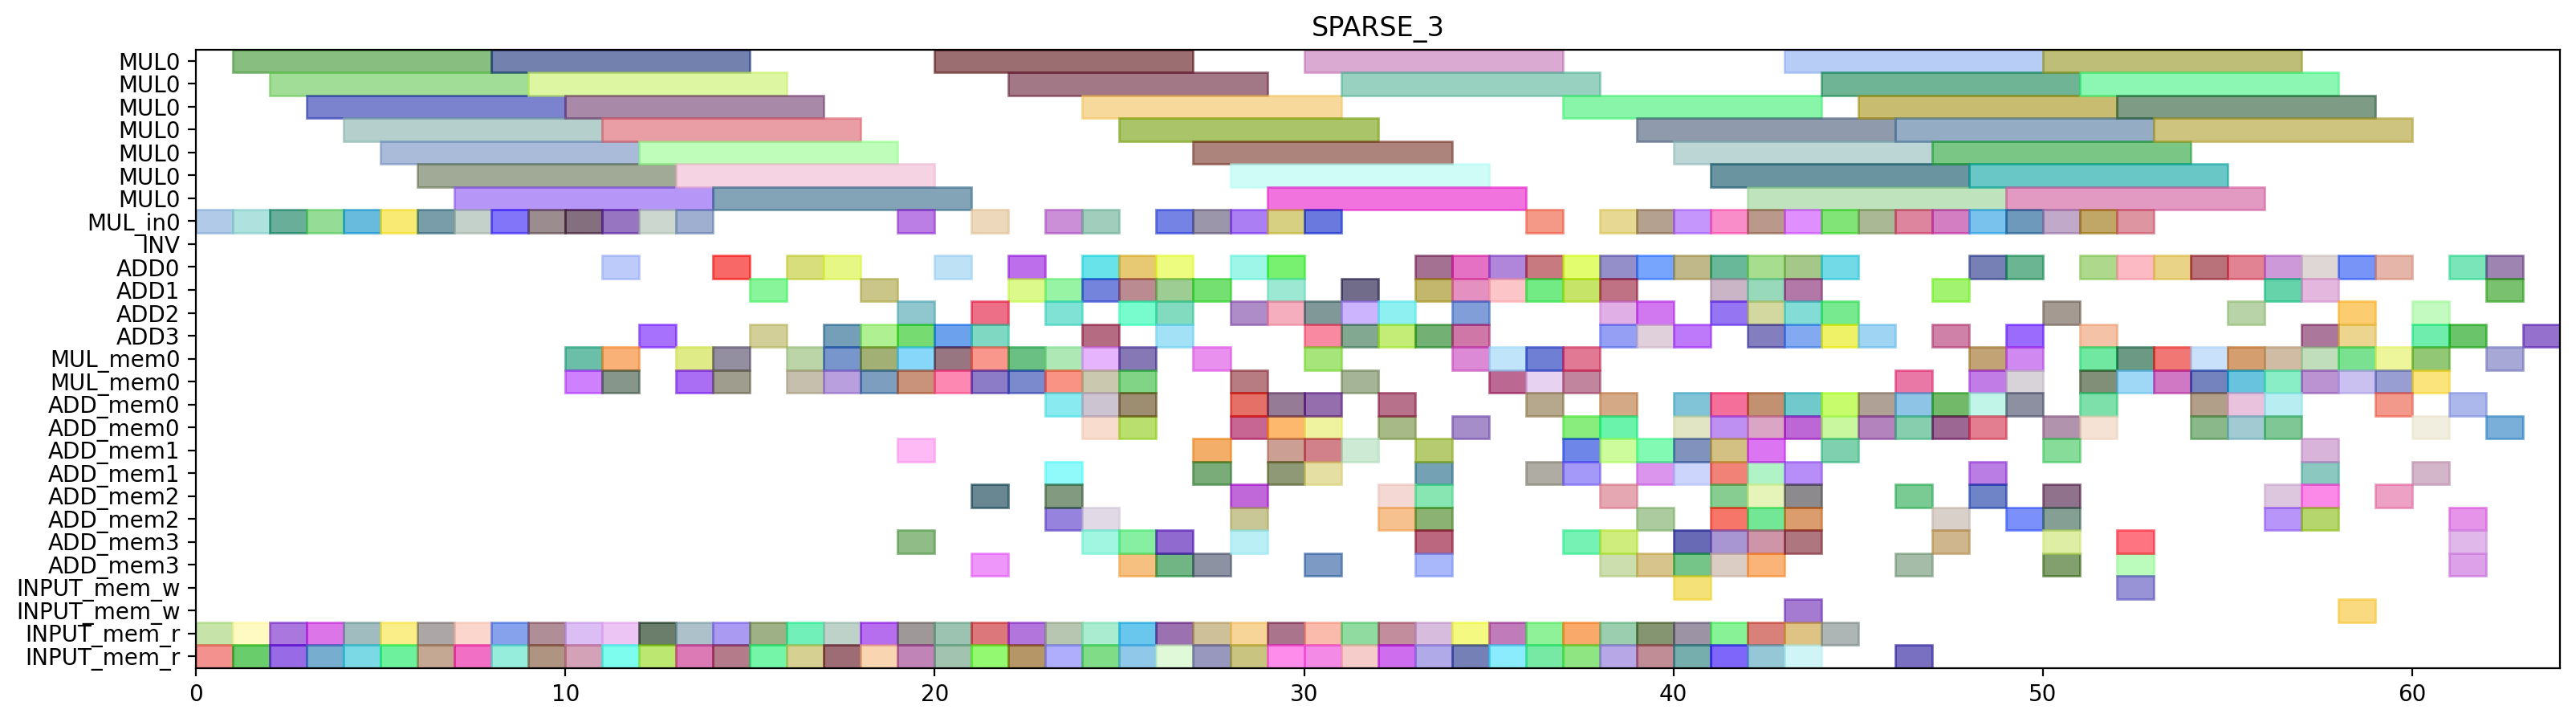

Reproduce this figure in Python.
from pyschedule import Scenario, solvers, plotters, alt


def solve():
	horizon = 139
	S = Scenario("SPARSE_3", horizon=horizon)

	# resource
	MUL = S.Resources('MUL', num=1, size=7)
	MUL_in = S.Resources('MUL_in', num=1)
	INV = S.Resource('INV')
	ADD = S.Resources('ADD', num=4, periods=range(1, horizon))
	MUL_mem = S.Resources('MUL_mem', num=1, size=2)
	ADD_mem = S.Resources('ADD_mem', num=4, size=2)
	INPUT_mem_w = S.Resource('INPUT_mem_w', size=2)
	INPUT_mem_r = S.Resource('INPUT_mem_r', size=2)

	# result of previous scheduling
	t4_t2_t1_in = S.Task('t4_t2_t1_in', length=1, delay_cost=1)
	S += t4_t2_t1_in >= 0
	t4_t2_t1_in += MUL_in[0]

	t4_t2_t1_mem0 = S.Task('t4_t2_t1_mem0', length=1, delay_cost=1)
	S += t4_t2_t1_mem0 >= 0
	t4_t2_t1_mem0 += INPUT_mem_r

	t4_t2_t1_mem1 = S.Task('t4_t2_t1_mem1', length=1, delay_cost=1)
	S += t4_t2_t1_mem1 >= 0
	t4_t2_t1_mem1 += INPUT_mem_r

	t4_t1_t0_in = S.Task('t4_t1_t0_in', length=1, delay_cost=1)
	S += t4_t1_t0_in >= 1
	t4_t1_t0_in += MUL_in[0]

	t4_t1_t0_mem0 = S.Task('t4_t1_t0_mem0', length=1, delay_cost=1)
	S += t4_t1_t0_mem0 >= 1
	t4_t1_t0_mem0 += INPUT_mem_r

	t4_t1_t0_mem1 = S.Task('t4_t1_t0_mem1', length=1, delay_cost=1)
	S += t4_t1_t0_mem1 >= 1
	t4_t1_t0_mem1 += INPUT_mem_r

	t4_t2_t1 = S.Task('t4_t2_t1', length=7, delay_cost=1)
	S += t4_t2_t1 >= 1
	t4_t2_t1 += MUL[0]

	t4_t0_t1_in = S.Task('t4_t0_t1_in', length=1, delay_cost=1)
	S += t4_t0_t1_in >= 2
	t4_t0_t1_in += MUL_in[0]

	t4_t0_t1_mem0 = S.Task('t4_t0_t1_mem0', length=1, delay_cost=1)
	S += t4_t0_t1_mem0 >= 2
	t4_t0_t1_mem0 += INPUT_mem_r

	t4_t0_t1_mem1 = S.Task('t4_t0_t1_mem1', length=1, delay_cost=1)
	S += t4_t0_t1_mem1 >= 2
	t4_t0_t1_mem1 += INPUT_mem_r

	t4_t1_t0 = S.Task('t4_t1_t0', length=7, delay_cost=1)
	S += t4_t1_t0 >= 2
	t4_t1_t0 += MUL[0]

	t4_t0_t0_in = S.Task('t4_t0_t0_in', length=1, delay_cost=1)
	S += t4_t0_t0_in >= 3
	t4_t0_t0_in += MUL_in[0]

	t4_t0_t0_mem0 = S.Task('t4_t0_t0_mem0', length=1, delay_cost=1)
	S += t4_t0_t0_mem0 >= 3
	t4_t0_t0_mem0 += INPUT_mem_r

	t4_t0_t0_mem1 = S.Task('t4_t0_t0_mem1', length=1, delay_cost=1)
	S += t4_t0_t0_mem1 >= 3
	t4_t0_t0_mem1 += INPUT_mem_r

	t4_t0_t1 = S.Task('t4_t0_t1', length=7, delay_cost=1)
	S += t4_t0_t1 >= 3
	t4_t0_t1 += MUL[0]

	t4_t0_t0 = S.Task('t4_t0_t0', length=7, delay_cost=1)
	S += t4_t0_t0 >= 4
	t4_t0_t0 += MUL[0]

	t4_t8_t0_in = S.Task('t4_t8_t0_in', length=1, delay_cost=1)
	S += t4_t8_t0_in >= 4
	t4_t8_t0_in += MUL_in[0]

	t4_t8_t0_mem0 = S.Task('t4_t8_t0_mem0', length=1, delay_cost=1)
	S += t4_t8_t0_mem0 >= 4
	t4_t8_t0_mem0 += INPUT_mem_r

	t4_t8_t0_mem1 = S.Task('t4_t8_t0_mem1', length=1, delay_cost=1)
	S += t4_t8_t0_mem1 >= 4
	t4_t8_t0_mem1 += INPUT_mem_r

	t2_t1_in = S.Task('t2_t1_in', length=1, delay_cost=1)
	S += t2_t1_in >= 5
	t2_t1_in += MUL_in[0]

	t2_t1_mem0 = S.Task('t2_t1_mem0', length=1, delay_cost=1)
	S += t2_t1_mem0 >= 5
	t2_t1_mem0 += INPUT_mem_r

	t2_t1_mem1 = S.Task('t2_t1_mem1', length=1, delay_cost=1)
	S += t2_t1_mem1 >= 5
	t2_t1_mem1 += INPUT_mem_r

	t4_t8_t0 = S.Task('t4_t8_t0', length=7, delay_cost=1)
	S += t4_t8_t0 >= 5
	t4_t8_t0 += MUL[0]

	t2_t0_in = S.Task('t2_t0_in', length=1, delay_cost=1)
	S += t2_t0_in >= 6
	t2_t0_in += MUL_in[0]

	t2_t0_mem0 = S.Task('t2_t0_mem0', length=1, delay_cost=1)
	S += t2_t0_mem0 >= 6
	t2_t0_mem0 += INPUT_mem_r

	t2_t0_mem1 = S.Task('t2_t0_mem1', length=1, delay_cost=1)
	S += t2_t0_mem1 >= 6
	t2_t0_mem1 += INPUT_mem_r

	t2_t1 = S.Task('t2_t1', length=7, delay_cost=1)
	S += t2_t1 >= 6
	t2_t1 += MUL[0]

	t1_t0_in = S.Task('t1_t0_in', length=1, delay_cost=1)
	S += t1_t0_in >= 7
	t1_t0_in += MUL_in[0]

	t1_t0_mem0 = S.Task('t1_t0_mem0', length=1, delay_cost=1)
	S += t1_t0_mem0 >= 7
	t1_t0_mem0 += INPUT_mem_r

	t1_t0_mem1 = S.Task('t1_t0_mem1', length=1, delay_cost=1)
	S += t1_t0_mem1 >= 7
	t1_t0_mem1 += INPUT_mem_r

	t2_t0 = S.Task('t2_t0', length=7, delay_cost=1)
	S += t2_t0 >= 7
	t2_t0 += MUL[0]

	t0_t1_in = S.Task('t0_t1_in', length=1, delay_cost=1)
	S += t0_t1_in >= 8
	t0_t1_in += MUL_in[0]

	t0_t1_mem0 = S.Task('t0_t1_mem0', length=1, delay_cost=1)
	S += t0_t1_mem0 >= 8
	t0_t1_mem0 += INPUT_mem_r

	t0_t1_mem1 = S.Task('t0_t1_mem1', length=1, delay_cost=1)
	S += t0_t1_mem1 >= 8
	t0_t1_mem1 += INPUT_mem_r

	t1_t0 = S.Task('t1_t0', length=7, delay_cost=1)
	S += t1_t0 >= 8
	t1_t0 += MUL[0]

	t0_t1 = S.Task('t0_t1', length=7, delay_cost=1)
	S += t0_t1 >= 9
	t0_t1 += MUL[0]

	t4_t8_t1_in = S.Task('t4_t8_t1_in', length=1, delay_cost=1)
	S += t4_t8_t1_in >= 9
	t4_t8_t1_in += MUL_in[0]

	t4_t8_t1_mem0 = S.Task('t4_t8_t1_mem0', length=1, delay_cost=1)
	S += t4_t8_t1_mem0 >= 9
	t4_t8_t1_mem0 += INPUT_mem_r

	t4_t8_t1_mem1 = S.Task('t4_t8_t1_mem1', length=1, delay_cost=1)
	S += t4_t8_t1_mem1 >= 9
	t4_t8_t1_mem1 += INPUT_mem_r

	t4_t0_t5_mem0 = S.Task('t4_t0_t5_mem0', length=1, delay_cost=1)
	S += t4_t0_t5_mem0 >= 10
	t4_t0_t5_mem0 += MUL_mem[0]

	t4_t0_t5_mem1 = S.Task('t4_t0_t5_mem1', length=1, delay_cost=1)
	S += t4_t0_t5_mem1 >= 10
	t4_t0_t5_mem1 += MUL_mem[0]

	t4_t2_t0_in = S.Task('t4_t2_t0_in', length=1, delay_cost=1)
	S += t4_t2_t0_in >= 10
	t4_t2_t0_in += MUL_in[0]

	t4_t2_t0_mem0 = S.Task('t4_t2_t0_mem0', length=1, delay_cost=1)
	S += t4_t2_t0_mem0 >= 10
	t4_t2_t0_mem0 += INPUT_mem_r

	t4_t2_t0_mem1 = S.Task('t4_t2_t0_mem1', length=1, delay_cost=1)
	S += t4_t2_t0_mem1 >= 10
	t4_t2_t0_mem1 += INPUT_mem_r

	t4_t8_t1 = S.Task('t4_t8_t1', length=7, delay_cost=1)
	S += t4_t8_t1 >= 10
	t4_t8_t1 += MUL[0]

	t4_t00_mem0 = S.Task('t4_t00_mem0', length=1, delay_cost=1)
	S += t4_t00_mem0 >= 11
	t4_t00_mem0 += MUL_mem[0]

	t4_t00_mem1 = S.Task('t4_t00_mem1', length=1, delay_cost=1)
	S += t4_t00_mem1 >= 11
	t4_t00_mem1 += MUL_mem[0]

	t4_t0_t5 = S.Task('t4_t0_t5', length=1, delay_cost=1)
	S += t4_t0_t5 >= 11
	t4_t0_t5 += ADD[0]

	t4_t1_t1_in = S.Task('t4_t1_t1_in', length=1, delay_cost=1)
	S += t4_t1_t1_in >= 11
	t4_t1_t1_in += MUL_in[0]

	t4_t1_t1_mem0 = S.Task('t4_t1_t1_mem0', length=1, delay_cost=1)
	S += t4_t1_t1_mem0 >= 11
	t4_t1_t1_mem0 += INPUT_mem_r

	t4_t1_t1_mem1 = S.Task('t4_t1_t1_mem1', length=1, delay_cost=1)
	S += t4_t1_t1_mem1 >= 11
	t4_t1_t1_mem1 += INPUT_mem_r

	t4_t2_t0 = S.Task('t4_t2_t0', length=7, delay_cost=1)
	S += t4_t2_t0 >= 11
	t4_t2_t0 += MUL[0]

	t1_t1_in = S.Task('t1_t1_in', length=1, delay_cost=1)
	S += t1_t1_in >= 12
	t1_t1_in += MUL_in[0]

	t1_t1_mem0 = S.Task('t1_t1_mem0', length=1, delay_cost=1)
	S += t1_t1_mem0 >= 12
	t1_t1_mem0 += INPUT_mem_r

	t1_t1_mem1 = S.Task('t1_t1_mem1', length=1, delay_cost=1)
	S += t1_t1_mem1 >= 12
	t1_t1_mem1 += INPUT_mem_r

	t4_t00 = S.Task('t4_t00', length=1, delay_cost=1)
	S += t4_t00 >= 12
	t4_t00 += ADD[3]

	t4_t1_t1 = S.Task('t4_t1_t1', length=7, delay_cost=1)
	S += t4_t1_t1 >= 12
	t4_t1_t1 += MUL[0]

	t0_t0_in = S.Task('t0_t0_in', length=1, delay_cost=1)
	S += t0_t0_in >= 13
	t0_t0_in += MUL_in[0]

	t0_t0_mem0 = S.Task('t0_t0_mem0', length=1, delay_cost=1)
	S += t0_t0_mem0 >= 13
	t0_t0_mem0 += INPUT_mem_r

	t0_t0_mem1 = S.Task('t0_t0_mem1', length=1, delay_cost=1)
	S += t0_t0_mem1 >= 13
	t0_t0_mem1 += INPUT_mem_r

	t1_t1 = S.Task('t1_t1', length=7, delay_cost=1)
	S += t1_t1 >= 13
	t1_t1 += MUL[0]

	t20_mem0 = S.Task('t20_mem0', length=1, delay_cost=1)
	S += t20_mem0 >= 13
	t20_mem0 += MUL_mem[0]

	t20_mem1 = S.Task('t20_mem1', length=1, delay_cost=1)
	S += t20_mem1 >= 13
	t20_mem1 += MUL_mem[0]

	t0_t0 = S.Task('t0_t0', length=7, delay_cost=1)
	S += t0_t0 >= 14
	t0_t0 += MUL[0]

	t20 = S.Task('t20', length=1, delay_cost=1)
	S += t20 >= 14
	t20 += ADD[0]

	t2_t5_mem0 = S.Task('t2_t5_mem0', length=1, delay_cost=1)
	S += t2_t5_mem0 >= 14
	t2_t5_mem0 += MUL_mem[0]

	t2_t5_mem1 = S.Task('t2_t5_mem1', length=1, delay_cost=1)
	S += t2_t5_mem1 >= 14
	t2_t5_mem1 += MUL_mem[0]

	t4_t51_mem0 = S.Task('t4_t51_mem0', length=1, delay_cost=1)
	S += t4_t51_mem0 >= 14
	t4_t51_mem0 += INPUT_mem_r

	t4_t51_mem1 = S.Task('t4_t51_mem1', length=1, delay_cost=1)
	S += t4_t51_mem1 >= 14
	t4_t51_mem1 += INPUT_mem_r

	t2_t5 = S.Task('t2_t5', length=1, delay_cost=1)
	S += t2_t5 >= 15
	t2_t5 += ADD[1]

	t4_t1_t2_mem0 = S.Task('t4_t1_t2_mem0', length=1, delay_cost=1)
	S += t4_t1_t2_mem0 >= 15
	t4_t1_t2_mem0 += INPUT_mem_r

	t4_t1_t2_mem1 = S.Task('t4_t1_t2_mem1', length=1, delay_cost=1)
	S += t4_t1_t2_mem1 >= 15
	t4_t1_t2_mem1 += INPUT_mem_r

	t4_t51 = S.Task('t4_t51', length=1, delay_cost=1)
	S += t4_t51 >= 15
	t4_t51 += ADD[3]

	t2_t2_mem0 = S.Task('t2_t2_mem0', length=1, delay_cost=1)
	S += t2_t2_mem0 >= 16
	t2_t2_mem0 += INPUT_mem_r

	t2_t2_mem1 = S.Task('t2_t2_mem1', length=1, delay_cost=1)
	S += t2_t2_mem1 >= 16
	t2_t2_mem1 += INPUT_mem_r

	t4_t1_t2 = S.Task('t4_t1_t2', length=1, delay_cost=1)
	S += t4_t1_t2 >= 16
	t4_t1_t2 += ADD[0]

	t4_t8_t5_mem0 = S.Task('t4_t8_t5_mem0', length=1, delay_cost=1)
	S += t4_t8_t5_mem0 >= 16
	t4_t8_t5_mem0 += MUL_mem[0]

	t4_t8_t5_mem1 = S.Task('t4_t8_t5_mem1', length=1, delay_cost=1)
	S += t4_t8_t5_mem1 >= 16
	t4_t8_t5_mem1 += MUL_mem[0]

	t0_t2_mem0 = S.Task('t0_t2_mem0', length=1, delay_cost=1)
	S += t0_t2_mem0 >= 17
	t0_t2_mem0 += INPUT_mem_r

	t0_t2_mem1 = S.Task('t0_t2_mem1', length=1, delay_cost=1)
	S += t0_t2_mem1 >= 17
	t0_t2_mem1 += INPUT_mem_r

	t2_t2 = S.Task('t2_t2', length=1, delay_cost=1)
	S += t2_t2 >= 17
	t2_t2 += ADD[0]

	t4_t2_t5_mem0 = S.Task('t4_t2_t5_mem0', length=1, delay_cost=1)
	S += t4_t2_t5_mem0 >= 17
	t4_t2_t5_mem0 += MUL_mem[0]

	t4_t2_t5_mem1 = S.Task('t4_t2_t5_mem1', length=1, delay_cost=1)
	S += t4_t2_t5_mem1 >= 17
	t4_t2_t5_mem1 += MUL_mem[0]

	t4_t8_t5 = S.Task('t4_t8_t5', length=1, delay_cost=1)
	S += t4_t8_t5 >= 17
	t4_t8_t5 += ADD[3]

	t0_t2 = S.Task('t0_t2', length=1, delay_cost=1)
	S += t0_t2 >= 18
	t0_t2 += ADD[1]

	t0_t3_mem0 = S.Task('t0_t3_mem0', length=1, delay_cost=1)
	S += t0_t3_mem0 >= 18
	t0_t3_mem0 += INPUT_mem_r

	t0_t3_mem1 = S.Task('t0_t3_mem1', length=1, delay_cost=1)
	S += t0_t3_mem1 >= 18
	t0_t3_mem1 += INPUT_mem_r

	t4_t2_t5 = S.Task('t4_t2_t5', length=1, delay_cost=1)
	S += t4_t2_t5 >= 18
	t4_t2_t5 += ADD[3]

	t4_t80_mem0 = S.Task('t4_t80_mem0', length=1, delay_cost=1)
	S += t4_t80_mem0 >= 18
	t4_t80_mem0 += MUL_mem[0]

	t4_t80_mem1 = S.Task('t4_t80_mem1', length=1, delay_cost=1)
	S += t4_t80_mem1 >= 18
	t4_t80_mem1 += MUL_mem[0]

	t0_t3 = S.Task('t0_t3', length=1, delay_cost=1)
	S += t0_t3 >= 19
	t0_t3 += ADD[3]

	t0_t4_in = S.Task('t0_t4_in', length=1, delay_cost=1)
	S += t0_t4_in >= 19
	t0_t4_in += MUL_in[0]

	t0_t4_mem0 = S.Task('t0_t4_mem0', length=1, delay_cost=1)
	S += t0_t4_mem0 >= 19
	t0_t4_mem0 += ADD_mem[1]

	t0_t4_mem1 = S.Task('t0_t4_mem1', length=1, delay_cost=1)
	S += t0_t4_mem1 >= 19
	t0_t4_mem1 += ADD_mem[3]

	t1_t5_mem0 = S.Task('t1_t5_mem0', length=1, delay_cost=1)
	S += t1_t5_mem0 >= 19
	t1_t5_mem0 += MUL_mem[0]

	t1_t5_mem1 = S.Task('t1_t5_mem1', length=1, delay_cost=1)
	S += t1_t5_mem1 >= 19
	t1_t5_mem1 += MUL_mem[0]

	t4_t0_t2_mem0 = S.Task('t4_t0_t2_mem0', length=1, delay_cost=1)
	S += t4_t0_t2_mem0 >= 19
	t4_t0_t2_mem0 += INPUT_mem_r

	t4_t0_t2_mem1 = S.Task('t4_t0_t2_mem1', length=1, delay_cost=1)
	S += t4_t0_t2_mem1 >= 19
	t4_t0_t2_mem1 += INPUT_mem_r

	t4_t80 = S.Task('t4_t80', length=1, delay_cost=1)
	S += t4_t80 >= 19
	t4_t80 += ADD[2]

	t0_t4 = S.Task('t0_t4', length=7, delay_cost=1)
	S += t0_t4 >= 20
	t0_t4 += MUL[0]

	t0_t5_mem0 = S.Task('t0_t5_mem0', length=1, delay_cost=1)
	S += t0_t5_mem0 >= 20
	t0_t5_mem0 += MUL_mem[0]

	t0_t5_mem1 = S.Task('t0_t5_mem1', length=1, delay_cost=1)
	S += t0_t5_mem1 >= 20
	t0_t5_mem1 += MUL_mem[0]

	t1_t5 = S.Task('t1_t5', length=1, delay_cost=1)
	S += t1_t5 >= 20
	t1_t5 += ADD[0]

	t4_t0_t2 = S.Task('t4_t0_t2', length=1, delay_cost=1)
	S += t4_t0_t2 >= 20
	t4_t0_t2 += ADD[3]

	t4_t0_t3_mem0 = S.Task('t4_t0_t3_mem0', length=1, delay_cost=1)
	S += t4_t0_t3_mem0 >= 20
	t4_t0_t3_mem0 += INPUT_mem_r

	t4_t0_t3_mem1 = S.Task('t4_t0_t3_mem1', length=1, delay_cost=1)
	S += t4_t0_t3_mem1 >= 20
	t4_t0_t3_mem1 += INPUT_mem_r

	t0_t5 = S.Task('t0_t5', length=1, delay_cost=1)
	S += t0_t5 >= 21
	t0_t5 += ADD[3]

	t10_mem0 = S.Task('t10_mem0', length=1, delay_cost=1)
	S += t10_mem0 >= 21
	t10_mem0 += MUL_mem[0]

	t10_mem1 = S.Task('t10_mem1', length=1, delay_cost=1)
	S += t10_mem1 >= 21
	t10_mem1 += MUL_mem[0]

	t1_t2_mem0 = S.Task('t1_t2_mem0', length=1, delay_cost=1)
	S += t1_t2_mem0 >= 21
	t1_t2_mem0 += INPUT_mem_r

	t1_t2_mem1 = S.Task('t1_t2_mem1', length=1, delay_cost=1)
	S += t1_t2_mem1 >= 21
	t1_t2_mem1 += INPUT_mem_r

	t4_t0_t3 = S.Task('t4_t0_t3', length=1, delay_cost=1)
	S += t4_t0_t3 >= 21
	t4_t0_t3 += ADD[2]

	t4_t0_t4_in = S.Task('t4_t0_t4_in', length=1, delay_cost=1)
	S += t4_t0_t4_in >= 21
	t4_t0_t4_in += MUL_in[0]

	t4_t0_t4_mem0 = S.Task('t4_t0_t4_mem0', length=1, delay_cost=1)
	S += t4_t0_t4_mem0 >= 21
	t4_t0_t4_mem0 += ADD_mem[3]

	t4_t0_t4_mem1 = S.Task('t4_t0_t4_mem1', length=1, delay_cost=1)
	S += t4_t0_t4_mem1 >= 21
	t4_t0_t4_mem1 += ADD_mem[2]

	t10 = S.Task('t10', length=1, delay_cost=1)
	S += t10 >= 22
	t10 += ADD[0]

	t1_t2 = S.Task('t1_t2', length=1, delay_cost=1)
	S += t1_t2 >= 22
	t1_t2 += ADD[1]

	t2_t3_mem0 = S.Task('t2_t3_mem0', length=1, delay_cost=1)
	S += t2_t3_mem0 >= 22
	t2_t3_mem0 += INPUT_mem_r

	t2_t3_mem1 = S.Task('t2_t3_mem1', length=1, delay_cost=1)
	S += t2_t3_mem1 >= 22
	t2_t3_mem1 += INPUT_mem_r

	t4_t0_t4 = S.Task('t4_t0_t4', length=7, delay_cost=1)
	S += t4_t0_t4 >= 22
	t4_t0_t4 += MUL[0]

	t4_t10_mem0 = S.Task('t4_t10_mem0', length=1, delay_cost=1)
	S += t4_t10_mem0 >= 22
	t4_t10_mem0 += MUL_mem[0]

	t4_t10_mem1 = S.Task('t4_t10_mem1', length=1, delay_cost=1)
	S += t4_t10_mem1 >= 22
	t4_t10_mem1 += MUL_mem[0]

	t2_t3 = S.Task('t2_t3', length=1, delay_cost=1)
	S += t2_t3 >= 23
	t2_t3 += ADD[1]

	t2_t4_in = S.Task('t2_t4_in', length=1, delay_cost=1)
	S += t2_t4_in >= 23
	t2_t4_in += MUL_in[0]

	t2_t4_mem0 = S.Task('t2_t4_mem0', length=1, delay_cost=1)
	S += t2_t4_mem0 >= 23
	t2_t4_mem0 += ADD_mem[0]

	t2_t4_mem1 = S.Task('t2_t4_mem1', length=1, delay_cost=1)
	S += t2_t4_mem1 >= 23
	t2_t4_mem1 += ADD_mem[1]

	t4_t10 = S.Task('t4_t10', length=1, delay_cost=1)
	S += t4_t10 >= 23
	t4_t10 += ADD[2]

	t4_t1_t3_mem0 = S.Task('t4_t1_t3_mem0', length=1, delay_cost=1)
	S += t4_t1_t3_mem0 >= 23
	t4_t1_t3_mem0 += INPUT_mem_r

	t4_t1_t3_mem1 = S.Task('t4_t1_t3_mem1', length=1, delay_cost=1)
	S += t4_t1_t3_mem1 >= 23
	t4_t1_t3_mem1 += INPUT_mem_r

	t4_t1_t5_mem0 = S.Task('t4_t1_t5_mem0', length=1, delay_cost=1)
	S += t4_t1_t5_mem0 >= 23
	t4_t1_t5_mem0 += MUL_mem[0]

	t4_t1_t5_mem1 = S.Task('t4_t1_t5_mem1', length=1, delay_cost=1)
	S += t4_t1_t5_mem1 >= 23
	t4_t1_t5_mem1 += MUL_mem[0]

	t00_mem0 = S.Task('t00_mem0', length=1, delay_cost=1)
	S += t00_mem0 >= 24
	t00_mem0 += MUL_mem[0]

	t00_mem1 = S.Task('t00_mem1', length=1, delay_cost=1)
	S += t00_mem1 >= 24
	t00_mem1 += MUL_mem[0]

	t2_t4 = S.Task('t2_t4', length=7, delay_cost=1)
	S += t2_t4 >= 24
	t2_t4 += MUL[0]

	t4_t1_t3 = S.Task('t4_t1_t3', length=1, delay_cost=1)
	S += t4_t1_t3 >= 24
	t4_t1_t3 += ADD[0]

	t4_t1_t4_in = S.Task('t4_t1_t4_in', length=1, delay_cost=1)
	S += t4_t1_t4_in >= 24
	t4_t1_t4_in += MUL_in[0]

	t4_t1_t4_mem0 = S.Task('t4_t1_t4_mem0', length=1, delay_cost=1)
	S += t4_t1_t4_mem0 >= 24
	t4_t1_t4_mem0 += ADD_mem[0]

	t4_t1_t4_mem1 = S.Task('t4_t1_t4_mem1', length=1, delay_cost=1)
	S += t4_t1_t4_mem1 >= 24
	t4_t1_t4_mem1 += ADD_mem[0]

	t4_t1_t5 = S.Task('t4_t1_t5', length=1, delay_cost=1)
	S += t4_t1_t5 >= 24
	t4_t1_t5 += ADD[1]

	t4_t50_mem0 = S.Task('t4_t50_mem0', length=1, delay_cost=1)
	S += t4_t50_mem0 >= 24
	t4_t50_mem0 += INPUT_mem_r

	t4_t50_mem1 = S.Task('t4_t50_mem1', length=1, delay_cost=1)
	S += t4_t50_mem1 >= 24
	t4_t50_mem1 += INPUT_mem_r

	t00 = S.Task('t00', length=1, delay_cost=1)
	S += t00 >= 25
	t00 += ADD[1]

	t4_t1_t4 = S.Task('t4_t1_t4', length=7, delay_cost=1)
	S += t4_t1_t4 >= 25
	t4_t1_t4 += MUL[0]

	t4_t20_mem0 = S.Task('t4_t20_mem0', length=1, delay_cost=1)
	S += t4_t20_mem0 >= 25
	t4_t20_mem0 += MUL_mem[0]

	t4_t20_mem1 = S.Task('t4_t20_mem1', length=1, delay_cost=1)
	S += t4_t20_mem1 >= 25
	t4_t20_mem1 += MUL_mem[0]

	t4_t41_mem0 = S.Task('t4_t41_mem0', length=1, delay_cost=1)
	S += t4_t41_mem0 >= 25
	t4_t41_mem0 += INPUT_mem_r

	t4_t41_mem1 = S.Task('t4_t41_mem1', length=1, delay_cost=1)
	S += t4_t41_mem1 >= 25
	t4_t41_mem1 += INPUT_mem_r

	t4_t50 = S.Task('t4_t50', length=1, delay_cost=1)
	S += t4_t50 >= 25
	t4_t50 += ADD[0]

	t4_t6_t3_mem0 = S.Task('t4_t6_t3_mem0', length=1, delay_cost=1)
	S += t4_t6_t3_mem0 >= 25
	t4_t6_t3_mem0 += ADD_mem[0]

	t4_t6_t3_mem1 = S.Task('t4_t6_t3_mem1', length=1, delay_cost=1)
	S += t4_t6_t3_mem1 >= 25
	t4_t6_t3_mem1 += ADD_mem[3]

	t1_t3_mem0 = S.Task('t1_t3_mem0', length=1, delay_cost=1)
	S += t1_t3_mem0 >= 26
	t1_t3_mem0 += INPUT_mem_r

	t1_t3_mem1 = S.Task('t1_t3_mem1', length=1, delay_cost=1)
	S += t1_t3_mem1 >= 26
	t1_t3_mem1 += INPUT_mem_r

	t4_t20 = S.Task('t4_t20', length=1, delay_cost=1)
	S += t4_t20 >= 26
	t4_t20 += ADD[1]

	t4_t41 = S.Task('t4_t41', length=1, delay_cost=1)
	S += t4_t41 >= 26
	t4_t41 += ADD[3]

	t4_t6_t1_in = S.Task('t4_t6_t1_in', length=1, delay_cost=1)
	S += t4_t6_t1_in >= 26
	t4_t6_t1_in += MUL_in[0]

	t4_t6_t1_mem0 = S.Task('t4_t6_t1_mem0', length=1, delay_cost=1)
	S += t4_t6_t1_mem0 >= 26
	t4_t6_t1_mem0 += ADD_mem[3]

	t4_t6_t1_mem1 = S.Task('t4_t6_t1_mem1', length=1, delay_cost=1)
	S += t4_t6_t1_mem1 >= 26
	t4_t6_t1_mem1 += ADD_mem[3]

	t4_t6_t3 = S.Task('t4_t6_t3', length=1, delay_cost=1)
	S += t4_t6_t3 >= 26
	t4_t6_t3 += ADD[0]

	t1_t3 = S.Task('t1_t3', length=1, delay_cost=1)
	S += t1_t3 >= 27
	t1_t3 += ADD[1]

	t1_t4_in = S.Task('t1_t4_in', length=1, delay_cost=1)
	S += t1_t4_in >= 27
	t1_t4_in += MUL_in[0]

	t1_t4_mem0 = S.Task('t1_t4_mem0', length=1, delay_cost=1)
	S += t1_t4_mem0 >= 27
	t1_t4_mem0 += ADD_mem[1]

	t1_t4_mem1 = S.Task('t1_t4_mem1', length=1, delay_cost=1)
	S += t1_t4_mem1 >= 27
	t1_t4_mem1 += ADD_mem[1]

	t4_t40_mem0 = S.Task('t4_t40_mem0', length=1, delay_cost=1)
	S += t4_t40_mem0 >= 27
	t4_t40_mem0 += INPUT_mem_r

	t4_t40_mem1 = S.Task('t4_t40_mem1', length=1, delay_cost=1)
	S += t4_t40_mem1 >= 27
	t4_t40_mem1 += INPUT_mem_r

	t4_t6_t1 = S.Task('t4_t6_t1', length=7, delay_cost=1)
	S += t4_t6_t1 >= 27
	t4_t6_t1 += MUL[0]

	t1_t4 = S.Task('t1_t4', length=7, delay_cost=1)
	S += t1_t4 >= 28
	t1_t4 += MUL[0]

	t4_t2_t3_mem0 = S.Task('t4_t2_t3_mem0', length=1, delay_cost=1)
	S += t4_t2_t3_mem0 >= 28
	t4_t2_t3_mem0 += INPUT_mem_r

	t4_t2_t3_mem1 = S.Task('t4_t2_t3_mem1', length=1, delay_cost=1)
	S += t4_t2_t3_mem1 >= 28
	t4_t2_t3_mem1 += INPUT_mem_r

	t4_t40 = S.Task('t4_t40', length=1, delay_cost=1)
	S += t4_t40 >= 28
	t4_t40 += ADD[2]

	t4_t6_t0_in = S.Task('t4_t6_t0_in', length=1, delay_cost=1)
	S += t4_t6_t0_in >= 28
	t4_t6_t0_in += MUL_in[0]

	t4_t6_t0_mem0 = S.Task('t4_t6_t0_mem0', length=1, delay_cost=1)
	S += t4_t6_t0_mem0 >= 28
	t4_t6_t0_mem0 += ADD_mem[2]

	t4_t6_t0_mem1 = S.Task('t4_t6_t0_mem1', length=1, delay_cost=1)
	S += t4_t6_t0_mem1 >= 28
	t4_t6_t0_mem1 += ADD_mem[0]

	t4_t6_t2_mem0 = S.Task('t4_t6_t2_mem0', length=1, delay_cost=1)
	S += t4_t6_t2_mem0 >= 28
	t4_t6_t2_mem0 += ADD_mem[2]

	t4_t6_t2_mem1 = S.Task('t4_t6_t2_mem1', length=1, delay_cost=1)
	S += t4_t6_t2_mem1 >= 28
	t4_t6_t2_mem1 += ADD_mem[3]

	t4_t2_t2_mem0 = S.Task('t4_t2_t2_mem0', length=1, delay_cost=1)
	S += t4_t2_t2_mem0 >= 29
	t4_t2_t2_mem0 += INPUT_mem_r

	t4_t2_t2_mem1 = S.Task('t4_t2_t2_mem1', length=1, delay_cost=1)
	S += t4_t2_t2_mem1 >= 29
	t4_t2_t2_mem1 += INPUT_mem_r

	t4_t2_t3 = S.Task('t4_t2_t3', length=1, delay_cost=1)
	S += t4_t2_t3 >= 29
	t4_t2_t3 += ADD[0]

	t4_t6_t0 = S.Task('t4_t6_t0', length=7, delay_cost=1)
	S += t4_t6_t0 >= 29
	t4_t6_t0 += MUL[0]

	t4_t6_t2 = S.Task('t4_t6_t2', length=1, delay_cost=1)
	S += t4_t6_t2 >= 29
	t4_t6_t2 += ADD[1]

	t4_t2_t2 = S.Task('t4_t2_t2', length=1, delay_cost=1)
	S += t4_t2_t2 >= 30
	t4_t2_t2 += ADD[3]

	t4_t2_t4_in = S.Task('t4_t2_t4_in', length=1, delay_cost=1)
	S += t4_t2_t4_in >= 30
	t4_t2_t4_in += MUL_in[0]

	t4_t2_t4_mem0 = S.Task('t4_t2_t4_mem0', length=1, delay_cost=1)
	S += t4_t2_t4_mem0 >= 30
	t4_t2_t4_mem0 += ADD_mem[3]

	t4_t2_t4_mem1 = S.Task('t4_t2_t4_mem1', length=1, delay_cost=1)
	S += t4_t2_t4_mem1 >= 30
	t4_t2_t4_mem1 += ADD_mem[0]

	t91_mem0 = S.Task('t91_mem0', length=1, delay_cost=1)
	S += t91_mem0 >= 30
	t91_mem0 += INPUT_mem_r

	t91_mem1 = S.Task('t91_mem1', length=1, delay_cost=1)
	S += t91_mem1 >= 30
	t91_mem1 += INPUT_mem_r

	t100_mem0 = S.Task('t100_mem0', length=1, delay_cost=1)
	S += t100_mem0 >= 31
	t100_mem0 += INPUT_mem_r

	t100_mem1 = S.Task('t100_mem1', length=1, delay_cost=1)
	S += t100_mem1 >= 31
	t100_mem1 += INPUT_mem_r

	t4_t2_t4 = S.Task('t4_t2_t4', length=7, delay_cost=1)
	S += t4_t2_t4 >= 31
	t4_t2_t4 += MUL[0]

	t91 = S.Task('t91', length=1, delay_cost=1)
	S += t91 >= 31
	t91 += ADD[1]

	t100 = S.Task('t100', length=1, delay_cost=1)
	S += t100 >= 32
	t100 += ADD[3]

	t101_mem0 = S.Task('t101_mem0', length=1, delay_cost=1)
	S += t101_mem0 >= 32
	t101_mem0 += INPUT_mem_r

	t101_mem1 = S.Task('t101_mem1', length=1, delay_cost=1)
	S += t101_mem1 >= 32
	t101_mem1 += INPUT_mem_r

	t101 = S.Task('t101', length=1, delay_cost=1)
	S += t101 >= 33
	t101 += ADD[1]

	t5_t0_t2_mem0 = S.Task('t5_t0_t2_mem0', length=1, delay_cost=1)
	S += t5_t0_t2_mem0 >= 33
	t5_t0_t2_mem0 += INPUT_mem_r

	t5_t0_t2_mem1 = S.Task('t5_t0_t2_mem1', length=1, delay_cost=1)
	S += t5_t0_t2_mem1 >= 33
	t5_t0_t2_mem1 += INPUT_mem_r

	t5_t2_t3_mem0 = S.Task('t5_t2_t3_mem0', length=1, delay_cost=1)
	S += t5_t2_t3_mem0 >= 33
	t5_t2_t3_mem0 += ADD_mem[3]

	t5_t2_t3_mem1 = S.Task('t5_t2_t3_mem1', length=1, delay_cost=1)
	S += t5_t2_t3_mem1 >= 33
	t5_t2_t3_mem1 += ADD_mem[1]

	t5_t8_t3_mem0 = S.Task('t5_t8_t3_mem0', length=1, delay_cost=1)
	S += t5_t8_t3_mem0 >= 33
	t5_t8_t3_mem0 += ADD_mem[3]

	t5_t8_t3_mem1 = S.Task('t5_t8_t3_mem1', length=1, delay_cost=1)
	S += t5_t8_t3_mem1 >= 33
	t5_t8_t3_mem1 += ADD_mem[1]

	t4_t8_t2_mem0 = S.Task('t4_t8_t2_mem0', length=1, delay_cost=1)
	S += t4_t8_t2_mem0 >= 34
	t4_t8_t2_mem0 += INPUT_mem_r

	t4_t8_t2_mem1 = S.Task('t4_t8_t2_mem1', length=1, delay_cost=1)
	S += t4_t8_t2_mem1 >= 34
	t4_t8_t2_mem1 += INPUT_mem_r

	t5_t0_t2 = S.Task('t5_t0_t2', length=1, delay_cost=1)
	S += t5_t0_t2 >= 34
	t5_t0_t2 += ADD[0]

	t5_t2_t3 = S.Task('t5_t2_t3', length=1, delay_cost=1)
	S += t5_t2_t3 >= 34
	t5_t2_t3 += ADD[2]

	t5_t8_t3 = S.Task('t5_t8_t3', length=1, delay_cost=1)
	S += t5_t8_t3 >= 34
	t5_t8_t3 += ADD[1]

	t4_t8_t2 = S.Task('t4_t8_t2', length=1, delay_cost=1)
	S += t4_t8_t2 >= 35
	t4_t8_t2 += ADD[1]

	t5_t8_t2_mem0 = S.Task('t5_t8_t2_mem0', length=1, delay_cost=1)
	S += t5_t8_t2_mem0 >= 35
	t5_t8_t2_mem0 += INPUT_mem_r

	t5_t8_t2_mem1 = S.Task('t5_t8_t2_mem1', length=1, delay_cost=1)
	S += t5_t8_t2_mem1 >= 35
	t5_t8_t2_mem1 += INPUT_mem_r

	t5_t8_t2 = S.Task('t5_t8_t2', length=1, delay_cost=1)
	S += t5_t8_t2 >= 36
	t5_t8_t2 += ADD[0]

	t81_mem0 = S.Task('t81_mem0', length=1, delay_cost=1)
	S += t81_mem0 >= 36
	t81_mem0 += INPUT_mem_r

	t81_mem1 = S.Task('t81_mem1', length=1, delay_cost=1)
	S += t81_mem1 >= 36
	t81_mem1 += INPUT_mem_r

	t5_t51_mem0 = S.Task('t5_t51_mem0', length=1, delay_cost=1)
	S += t5_t51_mem0 >= 37
	t5_t51_mem0 += ADD_mem[0]

	t5_t51_mem1 = S.Task('t5_t51_mem1', length=1, delay_cost=1)
	S += t5_t51_mem1 >= 37
	t5_t51_mem1 += ADD_mem[1]

	t70_mem0 = S.Task('t70_mem0', length=1, delay_cost=1)
	S += t70_mem0 >= 37
	t70_mem0 += INPUT_mem_r

	t70_mem1 = S.Task('t70_mem1', length=1, delay_cost=1)
	S += t70_mem1 >= 37
	t70_mem1 += INPUT_mem_r

	t81 = S.Task('t81', length=1, delay_cost=1)
	S += t81 >= 37
	t81 += ADD[0]

	t4_t8_t3_mem0 = S.Task('t4_t8_t3_mem0', length=1, delay_cost=1)
	S += t4_t8_t3_mem0 >= 38
	t4_t8_t3_mem0 += INPUT_mem_r

	t4_t8_t3_mem1 = S.Task('t4_t8_t3_mem1', length=1, delay_cost=1)
	S += t4_t8_t3_mem1 >= 38
	t4_t8_t3_mem1 += INPUT_mem_r

	t5_t2_t0_in = S.Task('t5_t2_t0_in', length=1, delay_cost=1)
	S += t5_t2_t0_in >= 38
	t5_t2_t0_in += MUL_in[0]

	t5_t2_t0_mem0 = S.Task('t5_t2_t0_mem0', length=1, delay_cost=1)
	S += t5_t2_t0_mem0 >= 38
	t5_t2_t0_mem0 += ADD_mem[0]

	t5_t2_t0_mem1 = S.Task('t5_t2_t0_mem1', length=1, delay_cost=1)
	S += t5_t2_t0_mem1 >= 38
	t5_t2_t0_mem1 += ADD_mem[3]

	t5_t51 = S.Task('t5_t51', length=1, delay_cost=1)
	S += t5_t51 >= 38
	t5_t51 += ADD[2]

	t70 = S.Task('t70', length=1, delay_cost=1)
	S += t70 >= 38
	t70 += ADD[0]

	t4_t8_t3 = S.Task('t4_t8_t3', length=1, delay_cost=1)
	S += t4_t8_t3 >= 39
	t4_t8_t3 += ADD[2]

	t4_t8_t4_in = S.Task('t4_t8_t4_in', length=1, delay_cost=1)
	S += t4_t8_t4_in >= 39
	t4_t8_t4_in += MUL_in[0]

	t4_t8_t4_mem0 = S.Task('t4_t8_t4_mem0', length=1, delay_cost=1)
	S += t4_t8_t4_mem0 >= 39
	t4_t8_t4_mem0 += ADD_mem[1]

	t4_t8_t4_mem1 = S.Task('t4_t8_t4_mem1', length=1, delay_cost=1)
	S += t4_t8_t4_mem1 >= 39
	t4_t8_t4_mem1 += ADD_mem[2]

	t5_t2_t0 = S.Task('t5_t2_t0', length=7, delay_cost=1)
	S += t5_t2_t0 >= 39
	t5_t2_t0 += MUL[0]

	t71_mem0 = S.Task('t71_mem0', length=1, delay_cost=1)
	S += t71_mem0 >= 39
	t71_mem0 += INPUT_mem_r

	t71_mem1 = S.Task('t71_mem1', length=1, delay_cost=1)
	S += t71_mem1 >= 39
	t71_mem1 += INPUT_mem_r

	t4_t8_t4 = S.Task('t4_t8_t4', length=7, delay_cost=1)
	S += t4_t8_t4 >= 40
	t4_t8_t4 += MUL[0]

	t5_t1_t1_in = S.Task('t5_t1_t1_in', length=1, delay_cost=1)
	S += t5_t1_t1_in >= 40
	t5_t1_t1_in += MUL_in[0]

	t5_t1_t1_mem0 = S.Task('t5_t1_t1_mem0', length=1, delay_cost=1)
	S += t5_t1_t1_mem0 >= 40
	t5_t1_t1_mem0 += ADD_mem[0]

	t5_t1_t1_mem1 = S.Task('t5_t1_t1_mem1', length=1, delay_cost=1)
	S += t5_t1_t1_mem1 >= 40
	t5_t1_t1_mem1 += ADD_mem[1]

	t71 = S.Task('t71', length=1, delay_cost=1)
	S += t71 >= 40
	t71 += ADD[0]

	t90_mem0 = S.Task('t90_mem0', length=1, delay_cost=1)
	S += t90_mem0 >= 40
	t90_mem0 += INPUT_mem_r

	t90_mem1 = S.Task('t90_mem1', length=1, delay_cost=1)
	S += t90_mem1 >= 40
	t90_mem1 += INPUT_mem_r

	t5_t1_t1 = S.Task('t5_t1_t1', length=7, delay_cost=1)
	S += t5_t1_t1 >= 41
	t5_t1_t1 += MUL[0]

	t5_t1_t3_mem0 = S.Task('t5_t1_t3_mem0', length=1, delay_cost=1)
	S += t5_t1_t3_mem0 >= 41
	t5_t1_t3_mem0 += ADD_mem[0]

	t5_t1_t3_mem1 = S.Task('t5_t1_t3_mem1', length=1, delay_cost=1)
	S += t5_t1_t3_mem1 >= 41
	t5_t1_t3_mem1 += ADD_mem[1]

	t5_t2_t1_in = S.Task('t5_t2_t1_in', length=1, delay_cost=1)
	S += t5_t2_t1_in >= 41
	t5_t2_t1_in += MUL_in[0]

	t5_t2_t1_mem0 = S.Task('t5_t2_t1_mem0', length=1, delay_cost=1)
	S += t5_t2_t1_mem0 >= 41
	t5_t2_t1_mem0 += ADD_mem[0]

	t5_t2_t1_mem1 = S.Task('t5_t2_t1_mem1', length=1, delay_cost=1)
	S += t5_t2_t1_mem1 >= 41
	t5_t2_t1_mem1 += ADD_mem[1]

	t80_mem0 = S.Task('t80_mem0', length=1, delay_cost=1)
	S += t80_mem0 >= 41
	t80_mem0 += INPUT_mem_r

	t80_mem1 = S.Task('t80_mem1', length=1, delay_cost=1)
	S += t80_mem1 >= 41
	t80_mem1 += INPUT_mem_r

	t90 = S.Task('t90', length=1, delay_cost=1)
	S += t90 >= 41
	t90 += ADD[0]

	t5_t0_t0_in = S.Task('t5_t0_t0_in', length=1, delay_cost=1)
	S += t5_t0_t0_in >= 42
	t5_t0_t0_in += MUL_in[0]

	t5_t0_t0_mem0 = S.Task('t5_t0_t0_mem0', length=1, delay_cost=1)
	S += t5_t0_t0_mem0 >= 42
	t5_t0_t0_mem0 += INPUT_mem_r

	t5_t0_t0_mem1 = S.Task('t5_t0_t0_mem1', length=1, delay_cost=1)
	S += t5_t0_t0_mem1 >= 42
	t5_t0_t0_mem1 += ADD_mem[2]

	t5_t1_t3 = S.Task('t5_t1_t3', length=1, delay_cost=1)
	S += t5_t1_t3 >= 42
	t5_t1_t3 += ADD[0]

	t5_t2_t1 = S.Task('t5_t2_t1', length=7, delay_cost=1)
	S += t5_t2_t1 >= 42
	t5_t2_t1 += MUL[0]

	t5_t41_mem0 = S.Task('t5_t41_mem0', length=1, delay_cost=1)
	S += t5_t41_mem0 >= 42
	t5_t41_mem0 += INPUT_mem_r

	t5_t41_mem1 = S.Task('t5_t41_mem1', length=1, delay_cost=1)
	S += t5_t41_mem1 >= 42
	t5_t41_mem1 += ADD_mem[0]

	t5_t50_mem0 = S.Task('t5_t50_mem0', length=1, delay_cost=1)
	S += t5_t50_mem0 >= 42
	t5_t50_mem0 += ADD_mem[2]

	t5_t50_mem1 = S.Task('t5_t50_mem1', length=1, delay_cost=1)
	S += t5_t50_mem1 >= 42
	t5_t50_mem1 += ADD_mem[0]

	t80 = S.Task('t80', length=1, delay_cost=1)
	S += t80 >= 42
	t80 += ADD[2]

	t5_t0_t0 = S.Task('t5_t0_t0', length=7, delay_cost=1)
	S += t5_t0_t0 >= 43
	t5_t0_t0 += MUL[0]

	t5_t0_t3_mem0 = S.Task('t5_t0_t3_mem0', length=1, delay_cost=1)
	S += t5_t0_t3_mem0 >= 43
	t5_t0_t3_mem0 += ADD_mem[2]

	t5_t0_t3_mem1 = S.Task('t5_t0_t3_mem1', length=1, delay_cost=1)
	S += t5_t0_t3_mem1 >= 43
	t5_t0_t3_mem1 += ADD_mem[0]

	t5_t40_mem0 = S.Task('t5_t40_mem0', length=1, delay_cost=1)
	S += t5_t40_mem0 >= 43
	t5_t40_mem0 += INPUT_mem_r

	t5_t40_mem1 = S.Task('t5_t40_mem1', length=1, delay_cost=1)
	S += t5_t40_mem1 >= 43
	t5_t40_mem1 += ADD_mem[0]

	t5_t41 = S.Task('t5_t41', length=1, delay_cost=1)
	S += t5_t41 >= 43
	t5_t41 += ADD[0]

	t5_t50 = S.Task('t5_t50', length=1, delay_cost=1)
	S += t5_t50 >= 43
	t5_t50 += ADD[1]

	t5_t8_t0_in = S.Task('t5_t8_t0_in', length=1, delay_cost=1)
	S += t5_t8_t0_in >= 43
	t5_t8_t0_in += MUL_in[0]

	t5_t8_t0_mem0 = S.Task('t5_t8_t0_mem0', length=1, delay_cost=1)
	S += t5_t8_t0_mem0 >= 43
	t5_t8_t0_mem0 += INPUT_mem_r

	t5_t8_t0_mem1 = S.Task('t5_t8_t0_mem1', length=1, delay_cost=1)
	S += t5_t8_t0_mem1 >= 43
	t5_t8_t0_mem1 += ADD_mem[3]

	t5_t0_t3 = S.Task('t5_t0_t3', length=1, delay_cost=1)
	S += t5_t0_t3 >= 44
	t5_t0_t3 += ADD[0]

	t5_t2_t2_mem0 = S.Task('t5_t2_t2_mem0', length=1, delay_cost=1)
	S += t5_t2_t2_mem0 >= 44
	t5_t2_t2_mem0 += ADD_mem[0]

	t5_t2_t2_mem1 = S.Task('t5_t2_t2_mem1', length=1, delay_cost=1)
	S += t5_t2_t2_mem1 >= 44
	t5_t2_t2_mem1 += ADD_mem[0]

	t5_t40 = S.Task('t5_t40', length=1, delay_cost=1)
	S += t5_t40 >= 44
	t5_t40 += ADD[2]

	t5_t8_t0 = S.Task('t5_t8_t0', length=7, delay_cost=1)
	S += t5_t8_t0 >= 44
	t5_t8_t0 += MUL[0]

	t5_t8_t1_in = S.Task('t5_t8_t1_in', length=1, delay_cost=1)
	S += t5_t8_t1_in >= 44
	t5_t8_t1_in += MUL_in[0]

	t5_t8_t1_mem0 = S.Task('t5_t8_t1_mem0', length=1, delay_cost=1)
	S += t5_t8_t1_mem0 >= 44
	t5_t8_t1_mem0 += INPUT_mem_r

	t5_t8_t1_mem1 = S.Task('t5_t8_t1_mem1', length=1, delay_cost=1)
	S += t5_t8_t1_mem1 >= 44
	t5_t8_t1_mem1 += ADD_mem[1]

	t5_t1_t0_in = S.Task('t5_t1_t0_in', length=1, delay_cost=1)
	S += t5_t1_t0_in >= 45
	t5_t1_t0_in += MUL_in[0]

	t5_t1_t0_mem0 = S.Task('t5_t1_t0_mem0', length=1, delay_cost=1)
	S += t5_t1_t0_mem0 >= 45
	t5_t1_t0_mem0 += ADD_mem[0]

	t5_t1_t0_mem1 = S.Task('t5_t1_t0_mem1', length=1, delay_cost=1)
	S += t5_t1_t0_mem1 >= 45
	t5_t1_t0_mem1 += ADD_mem[0]

	t5_t2_t2 = S.Task('t5_t2_t2', length=1, delay_cost=1)
	S += t5_t2_t2 >= 45
	t5_t2_t2 += ADD[3]

	t5_t8_t1 = S.Task('t5_t8_t1', length=7, delay_cost=1)
	S += t5_t8_t1 >= 45
	t5_t8_t1 += MUL[0]

	t5_t0_t1_in = S.Task('t5_t0_t1_in', length=1, delay_cost=1)
	S += t5_t0_t1_in >= 46
	t5_t0_t1_in += MUL_in[0]

	t5_t0_t1_mem0 = S.Task('t5_t0_t1_mem0', length=1, delay_cost=1)
	S += t5_t0_t1_mem0 >= 46
	t5_t0_t1_mem0 += INPUT_mem_r

	t5_t0_t1_mem1 = S.Task('t5_t0_t1_mem1', length=1, delay_cost=1)
	S += t5_t0_t1_mem1 >= 46
	t5_t0_t1_mem1 += ADD_mem[0]

	t5_t1_t0 = S.Task('t5_t1_t0', length=7, delay_cost=1)
	S += t5_t1_t0 >= 46
	t5_t1_t0 += MUL[0]

	t5_t0_t1 = S.Task('t5_t0_t1', length=7, delay_cost=1)
	S += t5_t0_t1 >= 47
	t5_t0_t1 += MUL[0]

	t5_t1_t2_mem0 = S.Task('t5_t1_t2_mem0', length=1, delay_cost=1)
	S += t5_t1_t2_mem0 >= 47
	t5_t1_t2_mem0 += ADD_mem[0]

	t5_t1_t2_mem1 = S.Task('t5_t1_t2_mem1', length=1, delay_cost=1)
	S += t5_t1_t2_mem1 >= 47
	t5_t1_t2_mem1 += ADD_mem[0]

	t5_t1_t2 = S.Task('t5_t1_t2', length=1, delay_cost=1)
	S += t5_t1_t2 >= 48
	t5_t1_t2 += ADD[0]


	# new tasks
	t11 = S.Task('t11', length=1, delay_cost=1)
	t11 += alt(ADD)

	t11_mem0 = S.Task('t11_mem0', length=1, delay_cost=1)
	t11_mem0 += MUL_mem[0]
	S += 34 < t11_mem0
	S += t11_mem0 <= t11

	t11_mem1 = S.Task('t11_mem1', length=1, delay_cost=1)
	t11_mem1 += ADD_mem[0]
	S += 20 < t11_mem1
	S += t11_mem1 <= t11

	t21 = S.Task('t21', length=1, delay_cost=1)
	t21 += alt(ADD)

	t21_mem0 = S.Task('t21_mem0', length=1, delay_cost=1)
	t21_mem0 += MUL_mem[0]
	S += 30 < t21_mem0
	S += t21_mem0 <= t21

	t21_mem1 = S.Task('t21_mem1', length=1, delay_cost=1)
	t21_mem1 += ADD_mem[1]
	S += 15 < t21_mem1
	S += t21_mem1 <= t21

	t01 = S.Task('t01', length=1, delay_cost=1)
	t01 += alt(ADD)

	t01_mem0 = S.Task('t01_mem0', length=1, delay_cost=1)
	t01_mem0 += MUL_mem[0]
	S += 26 < t01_mem0
	S += t01_mem0 <= t01

	t01_mem1 = S.Task('t01_mem1', length=1, delay_cost=1)
	t01_mem1 += ADD_mem[3]
	S += 21 < t01_mem1
	S += t01_mem1 <= t01

	t4_t01 = S.Task('t4_t01', length=1, delay_cost=1)
	t4_t01 += alt(ADD)

	t4_t01_mem0 = S.Task('t4_t01_mem0', length=1, delay_cost=1)
	t4_t01_mem0 += MUL_mem[0]
	S += 28 < t4_t01_mem0
	S += t4_t01_mem0 <= t4_t01

	t4_t01_mem1 = S.Task('t4_t01_mem1', length=1, delay_cost=1)
	t4_t01_mem1 += ADD_mem[0]
	S += 11 < t4_t01_mem1
	S += t4_t01_mem1 <= t4_t01

	t4_t11 = S.Task('t4_t11', length=1, delay_cost=1)
	t4_t11 += alt(ADD)

	t4_t11_mem0 = S.Task('t4_t11_mem0', length=1, delay_cost=1)
	t4_t11_mem0 += MUL_mem[0]
	S += 31 < t4_t11_mem0
	S += t4_t11_mem0 <= t4_t11

	t4_t11_mem1 = S.Task('t4_t11_mem1', length=1, delay_cost=1)
	t4_t11_mem1 += ADD_mem[1]
	S += 24 < t4_t11_mem1
	S += t4_t11_mem1 <= t4_t11

	t4_t21 = S.Task('t4_t21', length=1, delay_cost=1)
	t4_t21 += alt(ADD)

	t4_t21_mem0 = S.Task('t4_t21_mem0', length=1, delay_cost=1)
	t4_t21_mem0 += MUL_mem[0]
	S += 37 < t4_t21_mem0
	S += t4_t21_mem0 <= t4_t21

	t4_t21_mem1 = S.Task('t4_t21_mem1', length=1, delay_cost=1)
	t4_t21_mem1 += ADD_mem[3]
	S += 18 < t4_t21_mem1
	S += t4_t21_mem1 <= t4_t21

	t4_t6_t4_in = S.Task('t4_t6_t4_in', length=1, delay_cost=1)
	t4_t6_t4_in += alt(MUL_in)
	t4_t6_t4 = S.Task('t4_t6_t4', length=7, delay_cost=1)
	t4_t6_t4 += alt(MUL)
	S += t4_t6_t4>=t4_t6_t4_in

	t4_t6_t4_mem0 = S.Task('t4_t6_t4_mem0', length=1, delay_cost=1)
	t4_t6_t4_mem0 += ADD_mem[1]
	S += 29 < t4_t6_t4_mem0
	S += t4_t6_t4_mem0 <= t4_t6_t4

	t4_t6_t4_mem1 = S.Task('t4_t6_t4_mem1', length=1, delay_cost=1)
	t4_t6_t4_mem1 += ADD_mem[0]
	S += 26 < t4_t6_t4_mem1
	S += t4_t6_t4_mem1 <= t4_t6_t4

	t4_t60 = S.Task('t4_t60', length=1, delay_cost=1)
	t4_t60 += alt(ADD)

	t4_t60_mem0 = S.Task('t4_t60_mem0', length=1, delay_cost=1)
	t4_t60_mem0 += MUL_mem[0]
	S += 35 < t4_t60_mem0
	S += t4_t60_mem0 <= t4_t60

	t4_t60_mem1 = S.Task('t4_t60_mem1', length=1, delay_cost=1)
	t4_t60_mem1 += MUL_mem[0]
	S += 33 < t4_t60_mem1
	S += t4_t60_mem1 <= t4_t60

	t4_t6_t5 = S.Task('t4_t6_t5', length=1, delay_cost=1)
	t4_t6_t5 += alt(ADD)

	t4_t6_t5_mem0 = S.Task('t4_t6_t5_mem0', length=1, delay_cost=1)
	t4_t6_t5_mem0 += MUL_mem[0]
	S += 35 < t4_t6_t5_mem0
	S += t4_t6_t5_mem0 <= t4_t6_t5

	t4_t6_t5_mem1 = S.Task('t4_t6_t5_mem1', length=1, delay_cost=1)
	t4_t6_t5_mem1 += MUL_mem[0]
	S += 33 < t4_t6_t5_mem1
	S += t4_t6_t5_mem1 <= t4_t6_t5

	t4_t70 = S.Task('t4_t70', length=1, delay_cost=1)
	t4_t70 += alt(ADD)

	t4_t70_mem0 = S.Task('t4_t70_mem0', length=1, delay_cost=1)
	t4_t70_mem0 += ADD_mem[3]
	S += 12 < t4_t70_mem0
	S += t4_t70_mem0 <= t4_t70

	t4_t70_mem1 = S.Task('t4_t70_mem1', length=1, delay_cost=1)
	t4_t70_mem1 += ADD_mem[2]
	S += 23 < t4_t70_mem1
	S += t4_t70_mem1 <= t4_t70

	t4_t81 = S.Task('t4_t81', length=1, delay_cost=1)
	t4_t81 += alt(ADD)

	t4_t81_mem0 = S.Task('t4_t81_mem0', length=1, delay_cost=1)
	t4_t81_mem0 += MUL_mem[0]
	S += 46 < t4_t81_mem0
	S += t4_t81_mem0 <= t4_t81

	t4_t81_mem1 = S.Task('t4_t81_mem1', length=1, delay_cost=1)
	t4_t81_mem1 += ADD_mem[3]
	S += 17 < t4_t81_mem1
	S += t4_t81_mem1 <= t4_t81

	t420 = S.Task('t420', length=1, delay_cost=1)
	t420 += alt(ADD)

	t420_mem0 = S.Task('t420_mem0', length=1, delay_cost=1)
	t420_mem0 += ADD_mem[2]
	S += 19 < t420_mem0
	S += t420_mem0 <= t420

	t420_mem1 = S.Task('t420_mem1', length=1, delay_cost=1)
	t420_mem1 += ADD_mem[2]
	S += 23 < t420_mem1
	S += t420_mem1 <= t420

	t5_t0_t4_in = S.Task('t5_t0_t4_in', length=1, delay_cost=1)
	t5_t0_t4_in += alt(MUL_in)
	t5_t0_t4 = S.Task('t5_t0_t4', length=7, delay_cost=1)
	t5_t0_t4 += alt(MUL)
	S += t5_t0_t4>=t5_t0_t4_in

	t5_t0_t4_mem0 = S.Task('t5_t0_t4_mem0', length=1, delay_cost=1)
	t5_t0_t4_mem0 += ADD_mem[0]
	S += 34 < t5_t0_t4_mem0
	S += t5_t0_t4_mem0 <= t5_t0_t4

	t5_t0_t4_mem1 = S.Task('t5_t0_t4_mem1', length=1, delay_cost=1)
	t5_t0_t4_mem1 += ADD_mem[0]
	S += 44 < t5_t0_t4_mem1
	S += t5_t0_t4_mem1 <= t5_t0_t4

	t5_t00 = S.Task('t5_t00', length=1, delay_cost=1)
	t5_t00 += alt(ADD)

	t5_t00_mem0 = S.Task('t5_t00_mem0', length=1, delay_cost=1)
	t5_t00_mem0 += MUL_mem[0]
	S += 49 < t5_t00_mem0
	S += t5_t00_mem0 <= t5_t00

	t5_t00_mem1 = S.Task('t5_t00_mem1', length=1, delay_cost=1)
	t5_t00_mem1 += MUL_mem[0]
	S += 53 < t5_t00_mem1
	S += t5_t00_mem1 <= t5_t00

	t5_t0_t5 = S.Task('t5_t0_t5', length=1, delay_cost=1)
	t5_t0_t5 += alt(ADD)

	t5_t0_t5_mem0 = S.Task('t5_t0_t5_mem0', length=1, delay_cost=1)
	t5_t0_t5_mem0 += MUL_mem[0]
	S += 49 < t5_t0_t5_mem0
	S += t5_t0_t5_mem0 <= t5_t0_t5

	t5_t0_t5_mem1 = S.Task('t5_t0_t5_mem1', length=1, delay_cost=1)
	t5_t0_t5_mem1 += MUL_mem[0]
	S += 53 < t5_t0_t5_mem1
	S += t5_t0_t5_mem1 <= t5_t0_t5

	t5_t1_t4_in = S.Task('t5_t1_t4_in', length=1, delay_cost=1)
	t5_t1_t4_in += alt(MUL_in)
	t5_t1_t4 = S.Task('t5_t1_t4', length=7, delay_cost=1)
	t5_t1_t4 += alt(MUL)
	S += t5_t1_t4>=t5_t1_t4_in

	t5_t1_t4_mem0 = S.Task('t5_t1_t4_mem0', length=1, delay_cost=1)
	t5_t1_t4_mem0 += ADD_mem[0]
	S += 48 < t5_t1_t4_mem0
	S += t5_t1_t4_mem0 <= t5_t1_t4

	t5_t1_t4_mem1 = S.Task('t5_t1_t4_mem1', length=1, delay_cost=1)
	t5_t1_t4_mem1 += ADD_mem[0]
	S += 42 < t5_t1_t4_mem1
	S += t5_t1_t4_mem1 <= t5_t1_t4

	t5_t10 = S.Task('t5_t10', length=1, delay_cost=1)
	t5_t10 += alt(ADD)

	t5_t10_mem0 = S.Task('t5_t10_mem0', length=1, delay_cost=1)
	t5_t10_mem0 += MUL_mem[0]
	S += 52 < t5_t10_mem0
	S += t5_t10_mem0 <= t5_t10

	t5_t10_mem1 = S.Task('t5_t10_mem1', length=1, delay_cost=1)
	t5_t10_mem1 += MUL_mem[0]
	S += 47 < t5_t10_mem1
	S += t5_t10_mem1 <= t5_t10

	t5_t1_t5 = S.Task('t5_t1_t5', length=1, delay_cost=1)
	t5_t1_t5 += alt(ADD)

	t5_t1_t5_mem0 = S.Task('t5_t1_t5_mem0', length=1, delay_cost=1)
	t5_t1_t5_mem0 += MUL_mem[0]
	S += 52 < t5_t1_t5_mem0
	S += t5_t1_t5_mem0 <= t5_t1_t5

	t5_t1_t5_mem1 = S.Task('t5_t1_t5_mem1', length=1, delay_cost=1)
	t5_t1_t5_mem1 += MUL_mem[0]
	S += 47 < t5_t1_t5_mem1
	S += t5_t1_t5_mem1 <= t5_t1_t5

	t5_t2_t4_in = S.Task('t5_t2_t4_in', length=1, delay_cost=1)
	t5_t2_t4_in += alt(MUL_in)
	t5_t2_t4 = S.Task('t5_t2_t4', length=7, delay_cost=1)
	t5_t2_t4 += alt(MUL)
	S += t5_t2_t4>=t5_t2_t4_in

	t5_t2_t4_mem0 = S.Task('t5_t2_t4_mem0', length=1, delay_cost=1)
	t5_t2_t4_mem0 += ADD_mem[3]
	S += 45 < t5_t2_t4_mem0
	S += t5_t2_t4_mem0 <= t5_t2_t4

	t5_t2_t4_mem1 = S.Task('t5_t2_t4_mem1', length=1, delay_cost=1)
	t5_t2_t4_mem1 += ADD_mem[2]
	S += 34 < t5_t2_t4_mem1
	S += t5_t2_t4_mem1 <= t5_t2_t4

	t5_t20 = S.Task('t5_t20', length=1, delay_cost=1)
	t5_t20 += alt(ADD)

	t5_t20_mem0 = S.Task('t5_t20_mem0', length=1, delay_cost=1)
	t5_t20_mem0 += MUL_mem[0]
	S += 45 < t5_t20_mem0
	S += t5_t20_mem0 <= t5_t20

	t5_t20_mem1 = S.Task('t5_t20_mem1', length=1, delay_cost=1)
	t5_t20_mem1 += MUL_mem[0]
	S += 48 < t5_t20_mem1
	S += t5_t20_mem1 <= t5_t20

	t5_t2_t5 = S.Task('t5_t2_t5', length=1, delay_cost=1)
	t5_t2_t5 += alt(ADD)

	t5_t2_t5_mem0 = S.Task('t5_t2_t5_mem0', length=1, delay_cost=1)
	t5_t2_t5_mem0 += MUL_mem[0]
	S += 45 < t5_t2_t5_mem0
	S += t5_t2_t5_mem0 <= t5_t2_t5

	t5_t2_t5_mem1 = S.Task('t5_t2_t5_mem1', length=1, delay_cost=1)
	t5_t2_t5_mem1 += MUL_mem[0]
	S += 48 < t5_t2_t5_mem1
	S += t5_t2_t5_mem1 <= t5_t2_t5

	t5_t6_t0_in = S.Task('t5_t6_t0_in', length=1, delay_cost=1)
	t5_t6_t0_in += alt(MUL_in)
	t5_t6_t0 = S.Task('t5_t6_t0', length=7, delay_cost=1)
	t5_t6_t0 += alt(MUL)
	S += t5_t6_t0>=t5_t6_t0_in

	t5_t6_t0_mem0 = S.Task('t5_t6_t0_mem0', length=1, delay_cost=1)
	t5_t6_t0_mem0 += ADD_mem[2]
	S += 44 < t5_t6_t0_mem0
	S += t5_t6_t0_mem0 <= t5_t6_t0

	t5_t6_t0_mem1 = S.Task('t5_t6_t0_mem1', length=1, delay_cost=1)
	t5_t6_t0_mem1 += ADD_mem[1]
	S += 43 < t5_t6_t0_mem1
	S += t5_t6_t0_mem1 <= t5_t6_t0

	t5_t6_t1_in = S.Task('t5_t6_t1_in', length=1, delay_cost=1)
	t5_t6_t1_in += alt(MUL_in)
	t5_t6_t1 = S.Task('t5_t6_t1', length=7, delay_cost=1)
	t5_t6_t1 += alt(MUL)
	S += t5_t6_t1>=t5_t6_t1_in

	t5_t6_t1_mem0 = S.Task('t5_t6_t1_mem0', length=1, delay_cost=1)
	t5_t6_t1_mem0 += ADD_mem[0]
	S += 43 < t5_t6_t1_mem0
	S += t5_t6_t1_mem0 <= t5_t6_t1

	t5_t6_t1_mem1 = S.Task('t5_t6_t1_mem1', length=1, delay_cost=1)
	t5_t6_t1_mem1 += ADD_mem[2]
	S += 38 < t5_t6_t1_mem1
	S += t5_t6_t1_mem1 <= t5_t6_t1

	t5_t6_t2 = S.Task('t5_t6_t2', length=1, delay_cost=1)
	t5_t6_t2 += alt(ADD)

	t5_t6_t2_mem0 = S.Task('t5_t6_t2_mem0', length=1, delay_cost=1)
	t5_t6_t2_mem0 += ADD_mem[2]
	S += 44 < t5_t6_t2_mem0
	S += t5_t6_t2_mem0 <= t5_t6_t2

	t5_t6_t2_mem1 = S.Task('t5_t6_t2_mem1', length=1, delay_cost=1)
	t5_t6_t2_mem1 += ADD_mem[0]
	S += 43 < t5_t6_t2_mem1
	S += t5_t6_t2_mem1 <= t5_t6_t2

	t5_t6_t3 = S.Task('t5_t6_t3', length=1, delay_cost=1)
	t5_t6_t3 += alt(ADD)

	t5_t6_t3_mem0 = S.Task('t5_t6_t3_mem0', length=1, delay_cost=1)
	t5_t6_t3_mem0 += ADD_mem[1]
	S += 43 < t5_t6_t3_mem0
	S += t5_t6_t3_mem0 <= t5_t6_t3

	t5_t6_t3_mem1 = S.Task('t5_t6_t3_mem1', length=1, delay_cost=1)
	t5_t6_t3_mem1 += ADD_mem[2]
	S += 38 < t5_t6_t3_mem1
	S += t5_t6_t3_mem1 <= t5_t6_t3

	t5_t8_t4_in = S.Task('t5_t8_t4_in', length=1, delay_cost=1)
	t5_t8_t4_in += alt(MUL_in)
	t5_t8_t4 = S.Task('t5_t8_t4', length=7, delay_cost=1)
	t5_t8_t4 += alt(MUL)
	S += t5_t8_t4>=t5_t8_t4_in

	t5_t8_t4_mem0 = S.Task('t5_t8_t4_mem0', length=1, delay_cost=1)
	t5_t8_t4_mem0 += ADD_mem[0]
	S += 36 < t5_t8_t4_mem0
	S += t5_t8_t4_mem0 <= t5_t8_t4

	t5_t8_t4_mem1 = S.Task('t5_t8_t4_mem1', length=1, delay_cost=1)
	t5_t8_t4_mem1 += ADD_mem[1]
	S += 34 < t5_t8_t4_mem1
	S += t5_t8_t4_mem1 <= t5_t8_t4

	t5_t80 = S.Task('t5_t80', length=1, delay_cost=1)
	t5_t80 += alt(ADD)

	t5_t80_mem0 = S.Task('t5_t80_mem0', length=1, delay_cost=1)
	t5_t80_mem0 += MUL_mem[0]
	S += 50 < t5_t80_mem0
	S += t5_t80_mem0 <= t5_t80

	t5_t80_mem1 = S.Task('t5_t80_mem1', length=1, delay_cost=1)
	t5_t80_mem1 += MUL_mem[0]
	S += 51 < t5_t80_mem1
	S += t5_t80_mem1 <= t5_t80

	t5_t8_t5 = S.Task('t5_t8_t5', length=1, delay_cost=1)
	t5_t8_t5 += alt(ADD)

	t5_t8_t5_mem0 = S.Task('t5_t8_t5_mem0', length=1, delay_cost=1)
	t5_t8_t5_mem0 += MUL_mem[0]
	S += 50 < t5_t8_t5_mem0
	S += t5_t8_t5_mem0 <= t5_t8_t5

	t5_t8_t5_mem1 = S.Task('t5_t8_t5_mem1', length=1, delay_cost=1)
	t5_t8_t5_mem1 += MUL_mem[0]
	S += 51 < t5_t8_t5_mem1
	S += t5_t8_t5_mem1 <= t5_t8_t5

	t30 = S.Task('t30', length=1, delay_cost=1)
	t30 += alt(ADD)

	t30_mem0 = S.Task('t30_mem0', length=1, delay_cost=1)
	t30_mem0 += ADD_mem[1]
	S += 25 < t30_mem0
	S += t30_mem0 <= t30

	t30_mem1 = S.Task('t30_mem1', length=1, delay_cost=1)
	t30_mem1 += alt(ADD_mem)
	S += (t01*ADD[0]) < t30_mem1*ADD_mem[0]
	S += (t01*ADD[1]) < t30_mem1*ADD_mem[1]
	S += (t01*ADD[2]) < t30_mem1*ADD_mem[2]
	S += (t01*ADD[3]) < t30_mem1*ADD_mem[3]
	S += t30_mem1 <= t30

	t31 = S.Task('t31', length=1, delay_cost=1)
	t31 += alt(ADD)

	t31_mem0 = S.Task('t31_mem0', length=1, delay_cost=1)
	t31_mem0 += alt(ADD_mem)
	S += (t01*ADD[0]) < t31_mem0*ADD_mem[0]
	S += (t01*ADD[1]) < t31_mem0*ADD_mem[1]
	S += (t01*ADD[2]) < t31_mem0*ADD_mem[2]
	S += (t01*ADD[3]) < t31_mem0*ADD_mem[3]
	S += t31_mem0 <= t31

	t31_mem1 = S.Task('t31_mem1', length=1, delay_cost=1)
	t31_mem1 += ADD_mem[1]
	S += 25 < t31_mem1
	S += t31_mem1 <= t31

	t4_t100 = S.Task('t4_t100', length=1, delay_cost=1)
	t4_t100 += alt(ADD)

	t4_t100_mem0 = S.Task('t4_t100_mem0', length=1, delay_cost=1)
	t4_t100_mem0 += ADD_mem[1]
	S += 26 < t4_t100_mem0
	S += t4_t100_mem0 <= t4_t100

	t4_t100_mem1 = S.Task('t4_t100_mem1', length=1, delay_cost=1)
	t4_t100_mem1 += alt(ADD_mem)
	S += (t4_t21*ADD[0]) < t4_t100_mem1*ADD_mem[0]
	S += (t4_t21*ADD[1]) < t4_t100_mem1*ADD_mem[1]
	S += (t4_t21*ADD[2]) < t4_t100_mem1*ADD_mem[2]
	S += (t4_t21*ADD[3]) < t4_t100_mem1*ADD_mem[3]
	S += t4_t100_mem1 <= t4_t100

	t4_t101 = S.Task('t4_t101', length=1, delay_cost=1)
	t4_t101 += alt(ADD)

	t4_t101_mem0 = S.Task('t4_t101_mem0', length=1, delay_cost=1)
	t4_t101_mem0 += alt(ADD_mem)
	S += (t4_t21*ADD[0]) < t4_t101_mem0*ADD_mem[0]
	S += (t4_t21*ADD[1]) < t4_t101_mem0*ADD_mem[1]
	S += (t4_t21*ADD[2]) < t4_t101_mem0*ADD_mem[2]
	S += (t4_t21*ADD[3]) < t4_t101_mem0*ADD_mem[3]
	S += t4_t101_mem0 <= t4_t101

	t4_t101_mem1 = S.Task('t4_t101_mem1', length=1, delay_cost=1)
	t4_t101_mem1 += ADD_mem[1]
	S += 26 < t4_t101_mem1
	S += t4_t101_mem1 <= t4_t101

	t4_t61 = S.Task('t4_t61', length=1, delay_cost=1)
	t4_t61 += alt(ADD)

	t4_t61_mem0 = S.Task('t4_t61_mem0', length=1, delay_cost=1)
	t4_t61_mem0 += alt(MUL_mem)
	S += (t4_t6_t4*MUL[0]) < t4_t61_mem0*MUL_mem[0]
	S += t4_t61_mem0 <= t4_t61

	t4_t61_mem1 = S.Task('t4_t61_mem1', length=1, delay_cost=1)
	t4_t61_mem1 += alt(ADD_mem)
	S += (t4_t6_t5*ADD[0]) < t4_t61_mem1*ADD_mem[0]
	S += (t4_t6_t5*ADD[1]) < t4_t61_mem1*ADD_mem[1]
	S += (t4_t6_t5*ADD[2]) < t4_t61_mem1*ADD_mem[2]
	S += (t4_t6_t5*ADD[3]) < t4_t61_mem1*ADD_mem[3]
	S += t4_t61_mem1 <= t4_t61

	t4_t71 = S.Task('t4_t71', length=1, delay_cost=1)
	t4_t71 += alt(ADD)

	t4_t71_mem0 = S.Task('t4_t71_mem0', length=1, delay_cost=1)
	t4_t71_mem0 += alt(ADD_mem)
	S += (t4_t01*ADD[0]) < t4_t71_mem0*ADD_mem[0]
	S += (t4_t01*ADD[1]) < t4_t71_mem0*ADD_mem[1]
	S += (t4_t01*ADD[2]) < t4_t71_mem0*ADD_mem[2]
	S += (t4_t01*ADD[3]) < t4_t71_mem0*ADD_mem[3]
	S += t4_t71_mem0 <= t4_t71

	t4_t71_mem1 = S.Task('t4_t71_mem1', length=1, delay_cost=1)
	t4_t71_mem1 += alt(ADD_mem)
	S += (t4_t11*ADD[0]) < t4_t71_mem1*ADD_mem[0]
	S += (t4_t11*ADD[1]) < t4_t71_mem1*ADD_mem[1]
	S += (t4_t11*ADD[2]) < t4_t71_mem1*ADD_mem[2]
	S += (t4_t11*ADD[3]) < t4_t71_mem1*ADD_mem[3]
	S += t4_t71_mem1 <= t4_t71

	t410 = S.Task('t410', length=1, delay_cost=1)
	t410 += alt(ADD)

	t410_mem0 = S.Task('t410_mem0', length=1, delay_cost=1)
	t410_mem0 += alt(ADD_mem)
	S += (t4_t60*ADD[0]) < t410_mem0*ADD_mem[0]
	S += (t4_t60*ADD[1]) < t410_mem0*ADD_mem[1]
	S += (t4_t60*ADD[2]) < t410_mem0*ADD_mem[2]
	S += (t4_t60*ADD[3]) < t410_mem0*ADD_mem[3]
	S += t410_mem0 <= t410

	t410_mem1 = S.Task('t410_mem1', length=1, delay_cost=1)
	t410_mem1 += alt(ADD_mem)
	S += (t4_t70*ADD[0]) < t410_mem1*ADD_mem[0]
	S += (t4_t70*ADD[1]) < t410_mem1*ADD_mem[1]
	S += (t4_t70*ADD[2]) < t410_mem1*ADD_mem[2]
	S += (t4_t70*ADD[3]) < t410_mem1*ADD_mem[3]
	S += t410_mem1 <= t410

	t421 = S.Task('t421', length=1, delay_cost=1)
	t421 += alt(ADD)

	t421_mem0 = S.Task('t421_mem0', length=1, delay_cost=1)
	t421_mem0 += alt(ADD_mem)
	S += (t4_t81*ADD[0]) < t421_mem0*ADD_mem[0]
	S += (t4_t81*ADD[1]) < t421_mem0*ADD_mem[1]
	S += (t4_t81*ADD[2]) < t421_mem0*ADD_mem[2]
	S += (t4_t81*ADD[3]) < t421_mem0*ADD_mem[3]
	S += t421_mem0 <= t421

	t421_mem1 = S.Task('t421_mem1', length=1, delay_cost=1)
	t421_mem1 += alt(ADD_mem)
	S += (t4_t11*ADD[0]) < t421_mem1*ADD_mem[0]
	S += (t4_t11*ADD[1]) < t421_mem1*ADD_mem[1]
	S += (t4_t11*ADD[2]) < t421_mem1*ADD_mem[2]
	S += (t4_t11*ADD[3]) < t421_mem1*ADD_mem[3]
	S += t421_mem1 <= t421

	t5_t01 = S.Task('t5_t01', length=1, delay_cost=1)
	t5_t01 += alt(ADD)

	t5_t01_mem0 = S.Task('t5_t01_mem0', length=1, delay_cost=1)
	t5_t01_mem0 += alt(MUL_mem)
	S += (t5_t0_t4*MUL[0]) < t5_t01_mem0*MUL_mem[0]
	S += t5_t01_mem0 <= t5_t01

	t5_t01_mem1 = S.Task('t5_t01_mem1', length=1, delay_cost=1)
	t5_t01_mem1 += alt(ADD_mem)
	S += (t5_t0_t5*ADD[0]) < t5_t01_mem1*ADD_mem[0]
	S += (t5_t0_t5*ADD[1]) < t5_t01_mem1*ADD_mem[1]
	S += (t5_t0_t5*ADD[2]) < t5_t01_mem1*ADD_mem[2]
	S += (t5_t0_t5*ADD[3]) < t5_t01_mem1*ADD_mem[3]
	S += t5_t01_mem1 <= t5_t01

	t5_t11 = S.Task('t5_t11', length=1, delay_cost=1)
	t5_t11 += alt(ADD)

	t5_t11_mem0 = S.Task('t5_t11_mem0', length=1, delay_cost=1)
	t5_t11_mem0 += alt(MUL_mem)
	S += (t5_t1_t4*MUL[0]) < t5_t11_mem0*MUL_mem[0]
	S += t5_t11_mem0 <= t5_t11

	t5_t11_mem1 = S.Task('t5_t11_mem1', length=1, delay_cost=1)
	t5_t11_mem1 += alt(ADD_mem)
	S += (t5_t1_t5*ADD[0]) < t5_t11_mem1*ADD_mem[0]
	S += (t5_t1_t5*ADD[1]) < t5_t11_mem1*ADD_mem[1]
	S += (t5_t1_t5*ADD[2]) < t5_t11_mem1*ADD_mem[2]
	S += (t5_t1_t5*ADD[3]) < t5_t11_mem1*ADD_mem[3]
	S += t5_t11_mem1 <= t5_t11

	t5_t21 = S.Task('t5_t21', length=1, delay_cost=1)
	t5_t21 += alt(ADD)

	t5_t21_mem0 = S.Task('t5_t21_mem0', length=1, delay_cost=1)
	t5_t21_mem0 += alt(MUL_mem)
	S += (t5_t2_t4*MUL[0]) < t5_t21_mem0*MUL_mem[0]
	S += t5_t21_mem0 <= t5_t21

	t5_t21_mem1 = S.Task('t5_t21_mem1', length=1, delay_cost=1)
	t5_t21_mem1 += alt(ADD_mem)
	S += (t5_t2_t5*ADD[0]) < t5_t21_mem1*ADD_mem[0]
	S += (t5_t2_t5*ADD[1]) < t5_t21_mem1*ADD_mem[1]
	S += (t5_t2_t5*ADD[2]) < t5_t21_mem1*ADD_mem[2]
	S += (t5_t2_t5*ADD[3]) < t5_t21_mem1*ADD_mem[3]
	S += t5_t21_mem1 <= t5_t21

	t5_t6_t4_in = S.Task('t5_t6_t4_in', length=1, delay_cost=1)
	t5_t6_t4_in += alt(MUL_in)
	t5_t6_t4 = S.Task('t5_t6_t4', length=7, delay_cost=1)
	t5_t6_t4 += alt(MUL)
	S += t5_t6_t4>=t5_t6_t4_in

	t5_t6_t4_mem0 = S.Task('t5_t6_t4_mem0', length=1, delay_cost=1)
	t5_t6_t4_mem0 += alt(ADD_mem)
	S += (t5_t6_t2*ADD[0]) < t5_t6_t4_mem0*ADD_mem[0]
	S += (t5_t6_t2*ADD[1]) < t5_t6_t4_mem0*ADD_mem[1]
	S += (t5_t6_t2*ADD[2]) < t5_t6_t4_mem0*ADD_mem[2]
	S += (t5_t6_t2*ADD[3]) < t5_t6_t4_mem0*ADD_mem[3]
	S += t5_t6_t4_mem0 <= t5_t6_t4

	t5_t6_t4_mem1 = S.Task('t5_t6_t4_mem1', length=1, delay_cost=1)
	t5_t6_t4_mem1 += alt(ADD_mem)
	S += (t5_t6_t3*ADD[0]) < t5_t6_t4_mem1*ADD_mem[0]
	S += (t5_t6_t3*ADD[1]) < t5_t6_t4_mem1*ADD_mem[1]
	S += (t5_t6_t3*ADD[2]) < t5_t6_t4_mem1*ADD_mem[2]
	S += (t5_t6_t3*ADD[3]) < t5_t6_t4_mem1*ADD_mem[3]
	S += t5_t6_t4_mem1 <= t5_t6_t4

	t5_t60 = S.Task('t5_t60', length=1, delay_cost=1)
	t5_t60 += alt(ADD)

	t5_t60_mem0 = S.Task('t5_t60_mem0', length=1, delay_cost=1)
	t5_t60_mem0 += alt(MUL_mem)
	S += (t5_t6_t0*MUL[0]) < t5_t60_mem0*MUL_mem[0]
	S += t5_t60_mem0 <= t5_t60

	t5_t60_mem1 = S.Task('t5_t60_mem1', length=1, delay_cost=1)
	t5_t60_mem1 += alt(MUL_mem)
	S += (t5_t6_t1*MUL[0]) < t5_t60_mem1*MUL_mem[0]
	S += t5_t60_mem1 <= t5_t60

	t5_t6_t5 = S.Task('t5_t6_t5', length=1, delay_cost=1)
	t5_t6_t5 += alt(ADD)

	t5_t6_t5_mem0 = S.Task('t5_t6_t5_mem0', length=1, delay_cost=1)
	t5_t6_t5_mem0 += alt(MUL_mem)
	S += (t5_t6_t0*MUL[0]) < t5_t6_t5_mem0*MUL_mem[0]
	S += t5_t6_t5_mem0 <= t5_t6_t5

	t5_t6_t5_mem1 = S.Task('t5_t6_t5_mem1', length=1, delay_cost=1)
	t5_t6_t5_mem1 += alt(MUL_mem)
	S += (t5_t6_t1*MUL[0]) < t5_t6_t5_mem1*MUL_mem[0]
	S += t5_t6_t5_mem1 <= t5_t6_t5

	t5_t70 = S.Task('t5_t70', length=1, delay_cost=1)
	t5_t70 += alt(ADD)

	t5_t70_mem0 = S.Task('t5_t70_mem0', length=1, delay_cost=1)
	t5_t70_mem0 += alt(ADD_mem)
	S += (t5_t00*ADD[0]) < t5_t70_mem0*ADD_mem[0]
	S += (t5_t00*ADD[1]) < t5_t70_mem0*ADD_mem[1]
	S += (t5_t00*ADD[2]) < t5_t70_mem0*ADD_mem[2]
	S += (t5_t00*ADD[3]) < t5_t70_mem0*ADD_mem[3]
	S += t5_t70_mem0 <= t5_t70

	t5_t70_mem1 = S.Task('t5_t70_mem1', length=1, delay_cost=1)
	t5_t70_mem1 += alt(ADD_mem)
	S += (t5_t10*ADD[0]) < t5_t70_mem1*ADD_mem[0]
	S += (t5_t10*ADD[1]) < t5_t70_mem1*ADD_mem[1]
	S += (t5_t10*ADD[2]) < t5_t70_mem1*ADD_mem[2]
	S += (t5_t10*ADD[3]) < t5_t70_mem1*ADD_mem[3]
	S += t5_t70_mem1 <= t5_t70

	t5_t81 = S.Task('t5_t81', length=1, delay_cost=1)
	t5_t81 += alt(ADD)

	t5_t81_mem0 = S.Task('t5_t81_mem0', length=1, delay_cost=1)
	t5_t81_mem0 += alt(MUL_mem)
	S += (t5_t8_t4*MUL[0]) < t5_t81_mem0*MUL_mem[0]
	S += t5_t81_mem0 <= t5_t81

	t5_t81_mem1 = S.Task('t5_t81_mem1', length=1, delay_cost=1)
	t5_t81_mem1 += alt(ADD_mem)
	S += (t5_t8_t5*ADD[0]) < t5_t81_mem1*ADD_mem[0]
	S += (t5_t8_t5*ADD[1]) < t5_t81_mem1*ADD_mem[1]
	S += (t5_t8_t5*ADD[2]) < t5_t81_mem1*ADD_mem[2]
	S += (t5_t8_t5*ADD[3]) < t5_t81_mem1*ADD_mem[3]
	S += t5_t81_mem1 <= t5_t81

	t520 = S.Task('t520', length=1, delay_cost=1)
	t520 += alt(ADD)

	t520_mem0 = S.Task('t520_mem0', length=1, delay_cost=1)
	t520_mem0 += alt(ADD_mem)
	S += (t5_t80*ADD[0]) < t520_mem0*ADD_mem[0]
	S += (t5_t80*ADD[1]) < t520_mem0*ADD_mem[1]
	S += (t5_t80*ADD[2]) < t520_mem0*ADD_mem[2]
	S += (t5_t80*ADD[3]) < t520_mem0*ADD_mem[3]
	S += t520_mem0 <= t520

	t520_mem1 = S.Task('t520_mem1', length=1, delay_cost=1)
	t520_mem1 += alt(ADD_mem)
	S += (t5_t10*ADD[0]) < t520_mem1*ADD_mem[0]
	S += (t5_t10*ADD[1]) < t520_mem1*ADD_mem[1]
	S += (t5_t10*ADD[2]) < t520_mem1*ADD_mem[2]
	S += (t5_t10*ADD[3]) < t520_mem1*ADD_mem[3]
	S += t520_mem1 <= t520

	t160 = S.Task('t160', length=1, delay_cost=1)
	t160 += alt(ADD)

	t160_mem0 = S.Task('t160_mem0', length=1, delay_cost=1)
	t160_mem0 += ADD_mem[0]
	S += 14 < t160_mem0
	S += t160_mem0 <= t160

	t160_mem1 = S.Task('t160_mem1', length=1, delay_cost=1)
	t160_mem1 += alt(ADD_mem)
	S += (t420*ADD[0]) < t160_mem1*ADD_mem[0]
	S += (t420*ADD[1]) < t160_mem1*ADD_mem[1]
	S += (t420*ADD[2]) < t160_mem1*ADD_mem[2]
	S += (t420*ADD[3]) < t160_mem1*ADD_mem[3]
	S += t160_mem1 <= t160

	t170 = S.Task('t170', length=1, delay_cost=1)
	t170 += alt(ADD)

	t170_mem0 = S.Task('t170_mem0', length=1, delay_cost=1)
	t170_mem0 += ADD_mem[0]
	S += 14 < t170_mem0
	S += t170_mem0 <= t170

	t170_mem1 = S.Task('t170_mem1', length=1, delay_cost=1)
	t170_mem1 += alt(ADD_mem)
	S += (t21*ADD[0]) < t170_mem1*ADD_mem[0]
	S += (t21*ADD[1]) < t170_mem1*ADD_mem[1]
	S += (t21*ADD[2]) < t170_mem1*ADD_mem[2]
	S += (t21*ADD[3]) < t170_mem1*ADD_mem[3]
	S += t170_mem1 <= t170

	t171 = S.Task('t171', length=1, delay_cost=1)
	t171 += alt(ADD)

	t171_mem0 = S.Task('t171_mem0', length=1, delay_cost=1)
	t171_mem0 += alt(ADD_mem)
	S += (t21*ADD[0]) < t171_mem0*ADD_mem[0]
	S += (t21*ADD[1]) < t171_mem0*ADD_mem[1]
	S += (t21*ADD[2]) < t171_mem0*ADD_mem[2]
	S += (t21*ADD[3]) < t171_mem0*ADD_mem[3]
	S += t171_mem0 <= t171

	t171_mem1 = S.Task('t171_mem1', length=1, delay_cost=1)
	t171_mem1 += ADD_mem[0]
	S += 14 < t171_mem1
	S += t171_mem1 <= t171

	c110 = S.Task('c110', length=1, delay_cost=1)
	c110 += alt(ADD)

	S += 39<c110

	c110_mem0 = S.Task('c110_mem0', length=1, delay_cost=1)
	c110_mem0 += ADD_mem[0]
	S += 22 < c110_mem0
	S += c110_mem0 <= c110

	c110_mem1 = S.Task('c110_mem1', length=1, delay_cost=1)
	c110_mem1 += alt(ADD_mem)
	S += (t420*ADD[0]) < c110_mem1*ADD_mem[0]
	S += (t420*ADD[1]) < c110_mem1*ADD_mem[1]
	S += (t420*ADD[2]) < c110_mem1*ADD_mem[2]
	S += (t420*ADD[3]) < c110_mem1*ADD_mem[3]
	S += c110_mem1 <= c110

	c110_w = S.Task('c110_w', length=1, delay_cost=1)
	c110_w += alt(INPUT_mem_w)
	S += c110 <= c110_w

	t400 = S.Task('t400', length=1, delay_cost=1)
	t400 += alt(ADD)

	t400_mem0 = S.Task('t400_mem0', length=1, delay_cost=1)
	t400_mem0 += ADD_mem[3]
	S += 12 < t400_mem0
	S += t400_mem0 <= t400

	t400_mem1 = S.Task('t400_mem1', length=1, delay_cost=1)
	t400_mem1 += alt(ADD_mem)
	S += (t4_t100*ADD[0]) < t400_mem1*ADD_mem[0]
	S += (t4_t100*ADD[1]) < t400_mem1*ADD_mem[1]
	S += (t4_t100*ADD[2]) < t400_mem1*ADD_mem[2]
	S += (t4_t100*ADD[3]) < t400_mem1*ADD_mem[3]
	S += t400_mem1 <= t400

	t401 = S.Task('t401', length=1, delay_cost=1)
	t401 += alt(ADD)

	t401_mem0 = S.Task('t401_mem0', length=1, delay_cost=1)
	t401_mem0 += alt(ADD_mem)
	S += (t4_t01*ADD[0]) < t401_mem0*ADD_mem[0]
	S += (t4_t01*ADD[1]) < t401_mem0*ADD_mem[1]
	S += (t4_t01*ADD[2]) < t401_mem0*ADD_mem[2]
	S += (t4_t01*ADD[3]) < t401_mem0*ADD_mem[3]
	S += t401_mem0 <= t401

	t401_mem1 = S.Task('t401_mem1', length=1, delay_cost=1)
	t401_mem1 += alt(ADD_mem)
	S += (t4_t101*ADD[0]) < t401_mem1*ADD_mem[0]
	S += (t4_t101*ADD[1]) < t401_mem1*ADD_mem[1]
	S += (t4_t101*ADD[2]) < t401_mem1*ADD_mem[2]
	S += (t4_t101*ADD[3]) < t401_mem1*ADD_mem[3]
	S += t401_mem1 <= t401

	t411 = S.Task('t411', length=1, delay_cost=1)
	t411 += alt(ADD)

	t411_mem0 = S.Task('t411_mem0', length=1, delay_cost=1)
	t411_mem0 += alt(ADD_mem)
	S += (t4_t61*ADD[0]) < t411_mem0*ADD_mem[0]
	S += (t4_t61*ADD[1]) < t411_mem0*ADD_mem[1]
	S += (t4_t61*ADD[2]) < t411_mem0*ADD_mem[2]
	S += (t4_t61*ADD[3]) < t411_mem0*ADD_mem[3]
	S += t411_mem0 <= t411

	t411_mem1 = S.Task('t411_mem1', length=1, delay_cost=1)
	t411_mem1 += alt(ADD_mem)
	S += (t4_t71*ADD[0]) < t411_mem1*ADD_mem[0]
	S += (t4_t71*ADD[1]) < t411_mem1*ADD_mem[1]
	S += (t4_t71*ADD[2]) < t411_mem1*ADD_mem[2]
	S += (t4_t71*ADD[3]) < t411_mem1*ADD_mem[3]
	S += t411_mem1 <= t411

	t5_t100 = S.Task('t5_t100', length=1, delay_cost=1)
	t5_t100 += alt(ADD)

	t5_t100_mem0 = S.Task('t5_t100_mem0', length=1, delay_cost=1)
	t5_t100_mem0 += alt(ADD_mem)
	S += (t5_t20*ADD[0]) < t5_t100_mem0*ADD_mem[0]
	S += (t5_t20*ADD[1]) < t5_t100_mem0*ADD_mem[1]
	S += (t5_t20*ADD[2]) < t5_t100_mem0*ADD_mem[2]
	S += (t5_t20*ADD[3]) < t5_t100_mem0*ADD_mem[3]
	S += t5_t100_mem0 <= t5_t100

	t5_t100_mem1 = S.Task('t5_t100_mem1', length=1, delay_cost=1)
	t5_t100_mem1 += alt(ADD_mem)
	S += (t5_t21*ADD[0]) < t5_t100_mem1*ADD_mem[0]
	S += (t5_t21*ADD[1]) < t5_t100_mem1*ADD_mem[1]
	S += (t5_t21*ADD[2]) < t5_t100_mem1*ADD_mem[2]
	S += (t5_t21*ADD[3]) < t5_t100_mem1*ADD_mem[3]
	S += t5_t100_mem1 <= t5_t100

	t5_t101 = S.Task('t5_t101', length=1, delay_cost=1)
	t5_t101 += alt(ADD)

	t5_t101_mem0 = S.Task('t5_t101_mem0', length=1, delay_cost=1)
	t5_t101_mem0 += alt(ADD_mem)
	S += (t5_t21*ADD[0]) < t5_t101_mem0*ADD_mem[0]
	S += (t5_t21*ADD[1]) < t5_t101_mem0*ADD_mem[1]
	S += (t5_t21*ADD[2]) < t5_t101_mem0*ADD_mem[2]
	S += (t5_t21*ADD[3]) < t5_t101_mem0*ADD_mem[3]
	S += t5_t101_mem0 <= t5_t101

	t5_t101_mem1 = S.Task('t5_t101_mem1', length=1, delay_cost=1)
	t5_t101_mem1 += alt(ADD_mem)
	S += (t5_t20*ADD[0]) < t5_t101_mem1*ADD_mem[0]
	S += (t5_t20*ADD[1]) < t5_t101_mem1*ADD_mem[1]
	S += (t5_t20*ADD[2]) < t5_t101_mem1*ADD_mem[2]
	S += (t5_t20*ADD[3]) < t5_t101_mem1*ADD_mem[3]
	S += t5_t101_mem1 <= t5_t101

	t5_t61 = S.Task('t5_t61', length=1, delay_cost=1)
	t5_t61 += alt(ADD)

	t5_t61_mem0 = S.Task('t5_t61_mem0', length=1, delay_cost=1)
	t5_t61_mem0 += alt(MUL_mem)
	S += (t5_t6_t4*MUL[0]) < t5_t61_mem0*MUL_mem[0]
	S += t5_t61_mem0 <= t5_t61

	t5_t61_mem1 = S.Task('t5_t61_mem1', length=1, delay_cost=1)
	t5_t61_mem1 += alt(ADD_mem)
	S += (t5_t6_t5*ADD[0]) < t5_t61_mem1*ADD_mem[0]
	S += (t5_t6_t5*ADD[1]) < t5_t61_mem1*ADD_mem[1]
	S += (t5_t6_t5*ADD[2]) < t5_t61_mem1*ADD_mem[2]
	S += (t5_t6_t5*ADD[3]) < t5_t61_mem1*ADD_mem[3]
	S += t5_t61_mem1 <= t5_t61

	t5_t71 = S.Task('t5_t71', length=1, delay_cost=1)
	t5_t71 += alt(ADD)

	t5_t71_mem0 = S.Task('t5_t71_mem0', length=1, delay_cost=1)
	t5_t71_mem0 += alt(ADD_mem)
	S += (t5_t01*ADD[0]) < t5_t71_mem0*ADD_mem[0]
	S += (t5_t01*ADD[1]) < t5_t71_mem0*ADD_mem[1]
	S += (t5_t01*ADD[2]) < t5_t71_mem0*ADD_mem[2]
	S += (t5_t01*ADD[3]) < t5_t71_mem0*ADD_mem[3]
	S += t5_t71_mem0 <= t5_t71

	t5_t71_mem1 = S.Task('t5_t71_mem1', length=1, delay_cost=1)
	t5_t71_mem1 += alt(ADD_mem)
	S += (t5_t11*ADD[0]) < t5_t71_mem1*ADD_mem[0]
	S += (t5_t11*ADD[1]) < t5_t71_mem1*ADD_mem[1]
	S += (t5_t11*ADD[2]) < t5_t71_mem1*ADD_mem[2]
	S += (t5_t11*ADD[3]) < t5_t71_mem1*ADD_mem[3]
	S += t5_t71_mem1 <= t5_t71

	t510 = S.Task('t510', length=1, delay_cost=1)
	t510 += alt(ADD)

	t510_mem0 = S.Task('t510_mem0', length=1, delay_cost=1)
	t510_mem0 += alt(ADD_mem)
	S += (t5_t60*ADD[0]) < t510_mem0*ADD_mem[0]
	S += (t5_t60*ADD[1]) < t510_mem0*ADD_mem[1]
	S += (t5_t60*ADD[2]) < t510_mem0*ADD_mem[2]
	S += (t5_t60*ADD[3]) < t510_mem0*ADD_mem[3]
	S += t510_mem0 <= t510

	t510_mem1 = S.Task('t510_mem1', length=1, delay_cost=1)
	t510_mem1 += alt(ADD_mem)
	S += (t5_t70*ADD[0]) < t510_mem1*ADD_mem[0]
	S += (t5_t70*ADD[1]) < t510_mem1*ADD_mem[1]
	S += (t5_t70*ADD[2]) < t510_mem1*ADD_mem[2]
	S += (t5_t70*ADD[3]) < t510_mem1*ADD_mem[3]
	S += t510_mem1 <= t510

	t521 = S.Task('t521', length=1, delay_cost=1)
	t521 += alt(ADD)

	t521_mem0 = S.Task('t521_mem0', length=1, delay_cost=1)
	t521_mem0 += alt(ADD_mem)
	S += (t5_t81*ADD[0]) < t521_mem0*ADD_mem[0]
	S += (t5_t81*ADD[1]) < t521_mem0*ADD_mem[1]
	S += (t5_t81*ADD[2]) < t521_mem0*ADD_mem[2]
	S += (t5_t81*ADD[3]) < t521_mem0*ADD_mem[3]
	S += t521_mem0 <= t521

	t521_mem1 = S.Task('t521_mem1', length=1, delay_cost=1)
	t521_mem1 += alt(ADD_mem)
	S += (t5_t11*ADD[0]) < t521_mem1*ADD_mem[0]
	S += (t5_t11*ADD[1]) < t521_mem1*ADD_mem[1]
	S += (t5_t11*ADD[2]) < t521_mem1*ADD_mem[2]
	S += (t5_t11*ADD[3]) < t521_mem1*ADD_mem[3]
	S += t521_mem1 <= t521

	t150 = S.Task('t150', length=1, delay_cost=1)
	t150 += alt(ADD)

	t150_mem0 = S.Task('t150_mem0', length=1, delay_cost=1)
	t150_mem0 += ADD_mem[0]
	S += 22 < t150_mem0
	S += t150_mem0 <= t150

	t150_mem1 = S.Task('t150_mem1', length=1, delay_cost=1)
	t150_mem1 += alt(ADD_mem)
	S += (t410*ADD[0]) < t150_mem1*ADD_mem[0]
	S += (t410*ADD[1]) < t150_mem1*ADD_mem[1]
	S += (t410*ADD[2]) < t150_mem1*ADD_mem[2]
	S += (t410*ADD[3]) < t150_mem1*ADD_mem[3]
	S += t150_mem1 <= t150

	t161 = S.Task('t161', length=1, delay_cost=1)
	t161 += alt(ADD)

	t161_mem0 = S.Task('t161_mem0', length=1, delay_cost=1)
	t161_mem0 += alt(ADD_mem)
	S += (t21*ADD[0]) < t161_mem0*ADD_mem[0]
	S += (t21*ADD[1]) < t161_mem0*ADD_mem[1]
	S += (t21*ADD[2]) < t161_mem0*ADD_mem[2]
	S += (t21*ADD[3]) < t161_mem0*ADD_mem[3]
	S += t161_mem0 <= t161

	t161_mem1 = S.Task('t161_mem1', length=1, delay_cost=1)
	t161_mem1 += alt(ADD_mem)
	S += (t421*ADD[0]) < t161_mem1*ADD_mem[0]
	S += (t421*ADD[1]) < t161_mem1*ADD_mem[1]
	S += (t421*ADD[2]) < t161_mem1*ADD_mem[2]
	S += (t421*ADD[3]) < t161_mem1*ADD_mem[3]
	S += t161_mem1 <= t161

	c210 = S.Task('c210', length=1, delay_cost=1)
	c210 += alt(ADD)

	S += 32<c210

	c210_mem0 = S.Task('c210_mem0', length=1, delay_cost=1)
	c210_mem0 += alt(ADD_mem)
	S += (t520*ADD[0]) < c210_mem0*ADD_mem[0]
	S += (t520*ADD[1]) < c210_mem0*ADD_mem[1]
	S += (t520*ADD[2]) < c210_mem0*ADD_mem[2]
	S += (t520*ADD[3]) < c210_mem0*ADD_mem[3]
	S += c210_mem0 <= c210

	c210_mem1 = S.Task('c210_mem1', length=1, delay_cost=1)
	c210_mem1 += alt(ADD_mem)
	S += (t160*ADD[0]) < c210_mem1*ADD_mem[0]
	S += (t160*ADD[1]) < c210_mem1*ADD_mem[1]
	S += (t160*ADD[2]) < c210_mem1*ADD_mem[2]
	S += (t160*ADD[3]) < c210_mem1*ADD_mem[3]
	S += c210_mem1 <= c210

	c210_w = S.Task('c210_w', length=1, delay_cost=1)
	c210_w += alt(INPUT_mem_w)
	S += c210 <= c210_w

	c200 = S.Task('c200', length=1, delay_cost=1)
	c200 += alt(ADD)

	S += 41<c200

	c200_mem0 = S.Task('c200_mem0', length=1, delay_cost=1)
	c200_mem0 += alt(ADD_mem)
	S += (t30*ADD[0]) < c200_mem0*ADD_mem[0]
	S += (t30*ADD[1]) < c200_mem0*ADD_mem[1]
	S += (t30*ADD[2]) < c200_mem0*ADD_mem[2]
	S += (t30*ADD[3]) < c200_mem0*ADD_mem[3]
	S += c200_mem0 <= c200

	c200_mem1 = S.Task('c200_mem1', length=1, delay_cost=1)
	c200_mem1 += alt(ADD_mem)
	S += (t410*ADD[0]) < c200_mem1*ADD_mem[0]
	S += (t410*ADD[1]) < c200_mem1*ADD_mem[1]
	S += (t410*ADD[2]) < c200_mem1*ADD_mem[2]
	S += (t410*ADD[3]) < c200_mem1*ADD_mem[3]
	S += c200_mem1 <= c200

	c200_w = S.Task('c200_w', length=1, delay_cost=1)
	c200_w += alt(INPUT_mem_w)
	S += c200 <= c200_w

	c111 = S.Task('c111', length=1, delay_cost=1)
	c111 += alt(ADD)

	S += 39<c111

	c111_mem0 = S.Task('c111_mem0', length=1, delay_cost=1)
	c111_mem0 += alt(ADD_mem)
	S += (t11*ADD[0]) < c111_mem0*ADD_mem[0]
	S += (t11*ADD[1]) < c111_mem0*ADD_mem[1]
	S += (t11*ADD[2]) < c111_mem0*ADD_mem[2]
	S += (t11*ADD[3]) < c111_mem0*ADD_mem[3]
	S += c111_mem0 <= c111

	c111_mem1 = S.Task('c111_mem1', length=1, delay_cost=1)
	c111_mem1 += alt(ADD_mem)
	S += (t421*ADD[0]) < c111_mem1*ADD_mem[0]
	S += (t421*ADD[1]) < c111_mem1*ADD_mem[1]
	S += (t421*ADD[2]) < c111_mem1*ADD_mem[2]
	S += (t421*ADD[3]) < c111_mem1*ADD_mem[3]
	S += c111_mem1 <= c111

	c111_w = S.Task('c111_w', length=1, delay_cost=1)
	c111_w += alt(INPUT_mem_w)
	S += c111 <= c111_w

	solvers.mip.solve(S,msg=1,kind='CPLEX',ratio_gap=1.01)

	solution = [['hoge']*len(S.solution()[1]) for i in range(len(S.solution()))]
	for i in range(len(S.solution())):
		for j in range(len(S.solution()[i])):
			solution[i][j]=str(S.solution()[i][j])
	print(solution)

	cycles = int(solution[-1][3])

	pic_file_name = "/home/mfukuda/pairing_automation_design2/bls12-638/scheduling/SPARSE_mul1_add4/SPARSE_3.png"
	if(S.solution() != []):
		plotters.matplotlib.plot(S,img_filename=pic_file_name, vertical_text=True, fig_size=(cycles*0.25+3, 5), show_task_labels=False)

	return solution
